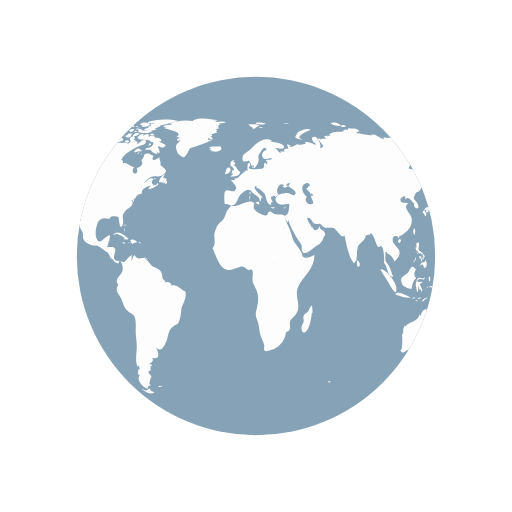
t = 0.00 s
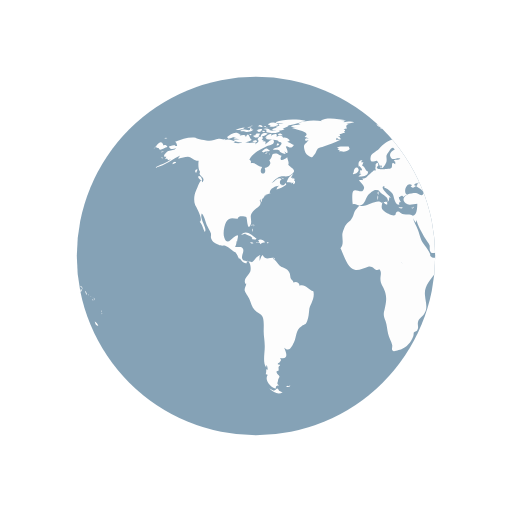
t = 0.50 s
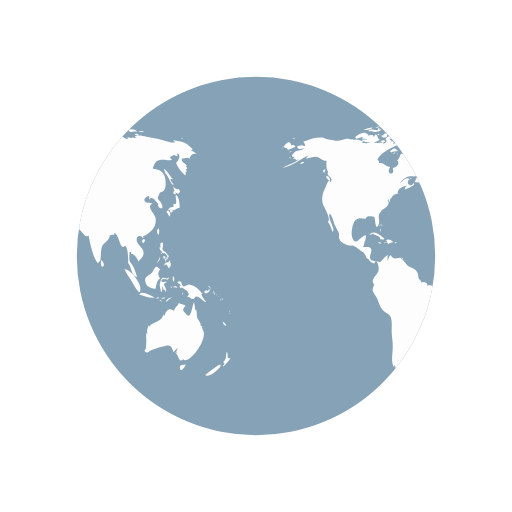
t = 1.00 s
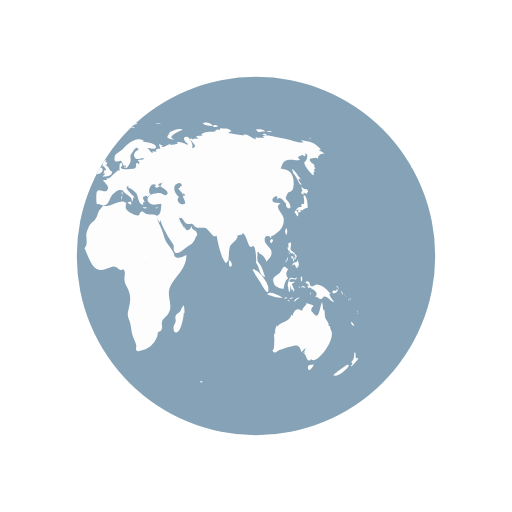
t = 1.50 s

The animated SVG that drew these frames (rendered in a browser with its animation timeline set to each time). Animation: 2 SMIL elements (animateTransform=2); one cycle of 2.00 s, repeats indefinitely.

<svg width="100%" height="100%" xmlns="http://www.w3.org/2000/svg" viewBox="0 0 100 100" preserveAspectRatio="xMidYMid" class="lds-earth"><defs><clipPath id="cut-off"><circle cx="50" cy="50" r="35"></circle></clipPath></defs><circle cx="50" cy="50" r="35" fill="#85a2b6"></circle><g clip-path="url(#cut-off)"><path transform="scale(2) translate(-25 -25)" fill="#fdfdfd" d="M64.4,74.4c0.3,0.3,0.2,0.3-0.3,0.3C64.1,74.3,64.2,74.5,64.4,74.4z M31.4,75.4c-0.2,0.1-0.3-0.2-0.5,0.1c0.3,0.2,0.6,0.1,0.8-0.1C31.6,75.2,31.6,75.4,31.4,75.4z M84.9,36.9c-0.3,0.2-0.8-0.1-1.1-0.5 c0.1,0.2,0.1,0.6,0.3,0.9c-0.5,0.2-0.2,0.6,0.2,0.7c0-0.1,0-0.3,0-0.4c0.2,0.1,0.4,0.2,0.5,0.3c0.2-0.2,0.2-0.3,0.4-0.5 C85.1,37.2,85,37,84.9,36.9z M85.1,40.6c0-0.6-0.1-2.1-0.6-2.4c-0.6-0.4,0.5,2.1-0.6,1.6c0,0.2-0.1,0.5,0,0.7 c-0.8-0.3-0.9,0.5-1.4,0.9c0.3,0.3,0.4,0.6,0.6,0.9c0.3-0.4,0.2-0.9-0.3-1.2c0.2,0,0.4-0.2,0.6-0.2c0.2,0,0.6,0.2,0.6,0.2 C84.2,41,84.5,40.7,85.1,40.6z M83.7,41c-0.4-0.1-0.7,0.2-0.3,0.6c0.2-0.4,0-0.1,0.3-0.2C83.8,41.2,83.6,41.1,83.7,41z M93.5,62.8 c0.1,0.5,0.3,0.9,0.7,0.8C94.1,63.3,93.8,63,93.5,62.8z M93,71.2c-0.1-0.1-2.5,1.6-2.9,2.1c0.8,0.5,2.9-1.2,3.1-2.1 C93,71.5,92.9,71.2,93,71.2z M95,69.9c-0.4,0.2-0.6,0-0.5-0.4c0,0.1-0.1,0.2-0.1,0.3c0.1-0.5,0.1-0.8-0.1-1.1 c-0.3,0.7,0.1,1.4-0.7,2c0.3,0.3,0.3,0.4-0.1,0.7c0.1,0,0.1,0.1,0.1,0.2C93.9,71.3,95,70.2,95,69.9z M82,50.6 c0.2-0.2,0.3-0.2,0.3-0.5c-0.1,0-0.3-0.1-0.4-0.1C81.9,50.2,81.9,50.4,82,50.6z M82.4,50.6c-0.3-0.4-0.2,0.1-0.1,0.5 c0.2-0.3,0.3-0.5,0.2-0.9C82.5,50.4,82.4,50.5,82.4,50.6z M82.8,49.7c-0.1,0-0.2,0-0.3,0c0,0.1,0.2,0.4,0.2,0.5c-0.1,0-0.1,0-0.2,0 c0.1,0.2,0.1,0.3,0.2,0.5c0.1-0.2,0.1-0.2,0-0.5c0.1,0,0.2,0.1,0.2,0.1C83,50.1,82.9,49.9,82.8,49.7z M81,51 c0.2-0.3,0.3-0.4,0.2-0.8c-0.1,0.5-0.4,0.8-0.6,1.2C80.8,51.3,80.9,51.1,81,51z M81.2,48.6c0.1,0.2,0.1,0.5,0.3,0.3 c0,0.4,0.3,0.6,0.6,0.6c0,0,0-0.1,0.1-0.1c0.1,0.2,0.2,0.3,0.4,0.4c0-0.7-0.6-0.5-0.8-1c-0.2-0.4,0.2-0.9,0-1.4 c-0.5-0.1-0.6,0.3-0.4,1c0,0-0.1-0.1-0.1-0.1C81.1,48.3,81.1,48.4,81.2,48.6z M83.3,52.2c0.1-0.5,0.1-1.1-0.3-1.4c0,0.1,0,0.2,0,0.3 c-0.4,0.2-0.9,0.1-0.9,0.8c0.7-0.7,0.4,0.2,1,0.5c0-0.2,0.1-0.5,0.1-0.7C83.2,52,83.3,52.1,83.3,52.2z M81.5,49.6 c0.1-0.1,0.3-0.1-0.2-0.3C81.4,49.4,81.5,49.5,81.5,49.6z M91.8,57.4c0.1,0.1,0,0.2,0.2,0.1c-0.1-0.2-0.2-0.5-0.3-0.7 C91.6,57,91.7,57.1,91.8,57.4z M90.2,57.3c0.4-0.1,1.1-0.5,0.6-0.9c-0.1,0.4-0.2,0.6-0.4,0.3c-0.1,0-0.5,0.2-0.5,0.3 C89.9,57.2,90,57.2,90.2,57.3z M90.9,56.1c0.1,0.2,0.2,0.3,0.2,0.5c0.1-0.5-0.2-0.8-0.6-0.8C90.7,55.9,90.8,56,90.9,56.1z M90.3,59 c-0.2-0.4-0.7-0.7-1-1.6c0.1,0,0.2,0,0.3,0c-0.7-0.7-1.4-1.7-2.5-1.8c-0.5-0.1-1,0.5-1.3,0.3c-0.5-0.2-0.1-1.4-1.2-0.8 c0.3,0.4,0.6,0.5,0.9,0.6c-0.2,0-0.3,0.1-0.5,0.1c0.1,0.2,0.2,0.4,0.3,0.5c0.1,0,0.2-0.2,0.2-0.2c0.6,0.5,2,1,1,2 c0.6-0.3,0.7,0.4,1.2,0.3c0.4-0.1,0.4-0.5,0.6-0.5C89.2,57.9,89.5,58.9,90.3,59z M93.2,58.5c-0.1,0.1-0.2-0.2-0.2,0.1 C93.3,58.8,93.2,58.6,93.2,58.5z M92.4,57.7c0,0-0.1-0.2-0.2-0.3C92.2,57.6,92.3,57.6,92.4,57.7z M92.9,58c0.1,0.1,0.1,0.1,0.2,0.2 c-0.2-0.2-0.3-0.3-0.5-0.4C92.7,57.8,92.8,57.9,92.9,58z M93.5,59.1C93.6,58.9,93.6,58.8,93.5,59.1z M93.5,58.7c0-0.2,0-0.4-0.2-0.6 C93.3,58.3,93.4,58.5,93.5,58.7z M81,45.9c0.1-0.5,0.2-1-0.1-1.3C80.6,45,80.6,45.5,81,45.9z M94.8,61c0,0,0.1-0.2,0-0.4 C94.7,60.8,94.8,61.1,94.8,61z M94.8,61.2c0.1,0.1,0,0.3,0.2,0.1C94.9,61.1,94.8,61.2,94.8,61.2z M29.5,76.3 c-0.4-0.8-0.5-0.2-0.7-0.2c0.2,0-0.3,0.2-0.3,0.2c-0.2,0-0.6-0.3-0.9-0.4c0.9,0.9,1.9,1.2,2.6,0.7C30,76.6,29.8,76.4,29.5,76.3z M89.6,64.4c0-0.2-0.2-0.3-0.1-0.7c-0.2,0-0.1-0.1-0.3,0c0.1-0.8-0.5-1.1-0.7-1.7c-0.1-0.5,0-1-0.2-1.6c-0.1,0.1-0.1,0.1-0.2,0.2 c0-0.5-0.1-1.1-0.2-1.6c-0.5,0.9-0.5,3.8-1.7,2.2c-0.3-0.5-0.4-0.2-0.4-0.8c0-0.3,0.4-0.5,0.4-0.7c0-0.1-1.1-0.4-1.4-0.5 c0.3,0.3-0.7,0.7-0.8,1.5c-0.5-0.2-0.7-0.4-1.1-0.2c-0.4,0.1-0.7,0.9-0.7,1.1c0,0-0.1,0.1-0.1,0.1c0-0.1,0-0.2-0.1-0.3 c-0.4,0.8-0.6,1.1-1.3,1.4c-0.6,0.3-1.1,0.4-1.6,1c0-0.1,0-0.2,0-0.3c-0.3,0.6-0.5,1.1-0.3,1.8c-0.1-0.1-0.1-0.2-0.2-0.3 c0,0.1,0,0.3,0,0.4c0-0.1-0.1-0.1-0.1-0.2c0.1,1,0.1,1.7,0,2.7c0,0.4-0.6,0.5,0,0.9c0.4,0.2,0.7-0.3,1-0.4c0.8-0.2,1.4-0.5,2.3-0.7 c1.4-0.5,1.7-0.2,2.1,1.1c0.2-0.3,0.5-0.6,0.8-0.8c-0.1,0.4-0.3,0.7-0.6,1c0.2-0.1,0.3-0.2,0.5-0.4c-0.1,0.2-0.1,0.3-0.2,0.5 c0.5,0.2,0.5,2.1,1.5,0.9c0,0.1-0.1,0.1-0.1,0.2C86.9,71.3,90.8,66.1,89.6,64.4z M85.9,71.3c-0.4-0.2-1,0.2-0.7,0.8 c0.2,0.6,0.9-0.4,1.1-0.9C86.2,71.2,86.1,71.2,85.9,71.3z M24.6,44.3c0-0.2,0.2-0.3-0.1-0.5C24.5,44,24.6,44.2,24.6,44.3z M24.2,44.9c0.1,0.1,0.1,0.2,0.1,0.4c0.1-0.2,0.1-0.3,0-0.6C24.1,44.6,24.3,44.8,24.2,44.9z M24.4,43.9c-0.2,0-0.3-0.1-0.3,0.2 C24.3,44.1,24.4,43.9,24.4,43.9z M36.2,56.9c-1-0.3-1.6-1.5-2.7-1.1c0-0.7-0.8-0.9-1.2-0.6c0-0.4-0.4-0.5-0.5-0.8 c-0.1-0.1-0.1-0.7-0.2-1c-0.3-0.7-0.6-0.8-1.2-1.1c-0.6-0.3-0.6-0.2-1.1-0.8c-0.3-0.4-0.6-0.7-1-1c0.1,0,0.2-0.1,0.3-0.1 c-0.9-0.2-1.7,0.6-2.3-0.6c-0.4,0.3-0.4,0.8-0.6,1.2c0-0.3,0-0.7,0-0.9c0.4-0.6-0.1-0.2-0.5,0.1c-0.3,0.2-0.7,0.9-1,1 c0,0-1.6-0.3-1.6-0.3c-0.8-0.7,0.1-1.4-0.1-2.2c-0.2-0.8-1.1-0.3-1.6-0.5c0.2-0.3,0.3-0.7,0.3-1.1c0.1,0,0.1,0,0.1,0.1 c0.2-1.2,0.5-1.7-0.7-0.8c-0.6,0.5-1.3,1.5-1.8,0c-0.3-0.8,0-2.4,0.4-3.1c0.7-1.1,1.6-0.5,2.3-0.6c-0.1-0.7,1.4-0.4,1.6-0.3 c0.2,0.3,0.2,2.8,0.8,1.6c0.5-1-0.4-1.7,0.5-2.7c0.6-0.7,2-1.1,1.3-2.2c0.1,0,0.1,0,0.2,0.1c0-0.2,0-0.3,0.1-0.4 c0,0.4,0,0.4-0.1,0.8c0.3-0.4,0.3-0.4,0.3-0.9c0.1,0.1,0.1,0.1,0.1,0.2c0.2-0.3,0.4-0.5,0.4-0.7c0,0,0.4-0.1,0.6-0.1 c-0.1,0-0.3,0-0.5,0c0.4-0.2,0.8-0.2,1.1-0.4c-0.1,0,0,0-0.2,0c-0.1-0.9,1.4-1.5,1.9-1.4c-0.5,0.2-0.4,0.3-0.6,0.7 c0.5-0.1,1.4-0.5,1.9-0.9c0-0.1-0.1-0.3-0.1-0.4c-0.6,1.2-1.7-0.1-0.8-0.7c-0.7-0.6-1.3,0.5-2,0.8c0.5-0.5,1.1-1.2,1.7-1.3 c0.8-0.2,1.5,0.2,2.2-0.4c1.2-0.9,0.1-1.1-0.6-1.9c0.2-0.5-0.1-0.9-0.2-1.5c-0.5,0.5-1.8,1-1.1-0.3c-0.5,0-0.6-0.4-1.2-0.4 c-1,0-0.4,0.7-1.2,1.3c0.6,0.8-0.3,1.4-0.9,1.5c0.6,1.6-1.5,1.4-0.5-0.2c-0.8,0-1.4-1-2.2-0.7c0-0.6,0.1-0.4-0.3-0.7 c0.5-1.3,2.5-2.2,3.5-2.7c0.3-0.1,1.4-0.2,1.3-0.9c-0.2-1-1.3,0.4-1.7,0.6c0.1-0.2,0-0.2,0.1-0.5c-0.2,0-0.2-0.2-0.6,0 c0.1-0.1,0.1-0.2,0.2-0.3c-0.1,0-0.2,0-0.4-0.1c0.7-0.6-0.4-1-0.8-0.1c0.5,0.5-0.1,0.7-0.5,1c0.1-0.1,0.1-0.2,0.2-0.3 c-0.5-0.2-1,0.1-1.6,0c-0.4-0.1-0.7-0.4-1.2-0.1c0,0,0.1,0.1,0.1,0.1c-0.4,0.1-1.1,0.1-1.7,0c0.1-0.1,0.3-0.1,0.4-0.2 c-0.6-0.3-1.5-0.7-2.1-0.3c0.1-0.1,0.1-0.2,0.2-0.3c-0.4,0.3-0.9,0-1.4,0c-0.6,0.1-1.2,0.4-1.8,0.4c-0.6,0-2.5-0.4-2.7-0.6 c-1.3-0.2-2.7,0.3-4,0.8c0.3,0.2,0.3,0.4,0.4,0.8c-0.2,0-0.3,0-0.5,0c0.1-0.1,0.1-0.1,0.2-0.2c-0.4,0-0.9,0.2-1.3,0.3 c0.2,0.7,0.9,0.5,1.4,0.3c-0.3,0.5-0.9,0.4-1.5,0.6c-0.5,0.2-1.4,1.3-0.4,1.1c-0.1,0.1-0.1,0.3-0.3,0.5c0.2-0.1,0.3-0.1,0.5-0.1 c0,0.1,0,0.1-0.1,0.2c0.1,0,0.1-0.1,0.2-0.1c0,0.1,0,0.1,0,0.2c0.2-0.1,0.4-0.1,0.6-0.2c-1,0.9-2.2,1-3.2,1.7 c2.1-0.4,3.5-1.8,5.4-2.6c-0.3,0.1-0.7,0.4-0.8,0.8c0.8-0.2,1.2-0.4,1.9-0.4c0.8,0.1,1.3,0.9,2.1,0.8c-0.1,0.6-0.1,1.8,0.3,2.2 c-0.6,0.8,1.3,1,0.4,2c-0.2-1.2-0.9,1-1.2,1.6c-0.4,0.8-0.5,2-0.2,2.8c0.2,0.4,1.7,3,0.9,3.3c0.6,0.7,0.6,1.2,1,2 c0.6-0.7-1.1-2.5-0.6-3.6c0.4,0.2,0.8,1.8,1,2.3c0.2,0.4,0.6,1.1,0.8,1.6c0.1,0.7-0.2,0.6,0.2,1.3c0.2,0.4,0.9,0.7,1.3,0.9 c0.5,0.3,1,0.1,1.3,0.2c0.8,0.3,1.4,1.1,2.1,1.3c0,0-0.1,0-0.1,0c0.4,0.5,0.5,0.9,0.7,1.3c0.1-0.1,0.1-0.1,0.1-0.2 c0.4,0.6,0.9,1.2,1.4,1c-0.1-0.8,0.3-0.4,0.5-0.1c0.3,0.5,0.3,1.3,0.2,1.7c-0.2,0.7-1.6,1.6-0.9,2.5c0-0.1,0.1-0.1,0.1-0.2 c0,0.6-0.4,0.8-0.3,1.5c0.1,0.3,0.7,1.2,0.9,1.6c0.3,0.7,0.5,1.6,1,2.1c0.5,0.6,1.3,0.7,1.6,1.4c0.3,0.7,0.2,2,0.2,2.8 c0,1,0.2,1.8,0.2,2.7c0.1,1.2-0.5,3.5,0.3,4.4c0-0.2,0-0.3,0-0.5c0.3,0.3,0.2,0.4,0.3,0.9c-0.1,0-0.2-0.1-0.3-0.1c0,0.5,0,0.6-0.1,1 c0.1,0,0.3,0.1,0.4,0.1c-0.8,1.1,0.7,2.6,1.6,2.7c-0.1-0.5,0.1-0.6,0.6-0.6c-0.6-0.4-0.2-0.6-0.2-1c0-0.2,0.3-0.7,0.3-0.7 c0-0.2-0.3-0.5-0.3-0.4c0-0.1-0.3-0.3-0.3-0.6c0-0.2,0.4-0.2,0.4-0.2c0.1-0.5-0.2-0.7,0.3-1c0-0.1-0.1-0.1-0.1-0.2 c-0.8,0,0-0.5,0-0.4c0.1-0.3,0.5-0.3,0.1-0.9c1.8,0.4,1.2-1.1,0.8-2c1,0.9,1.4,0,1.9-1c0.6-1.3,0.3-2.4,1.5-3.2 c0.7-0.5,0.7-0.1,1.1-1c0.3-0.8,0.3-1.4,0.4-2.2C35.4,59.7,36.6,58.3,36.2,56.9z M24.2,26.2c-0.2,0-0.3-0.1-0.5,0 C23.9,26.6,23.9,26.3,24.2,26.2z M22.4,25.3c-0.2,0.1-0.4,0.2-0.5,0.3c0.4,0.1,0.8,0,1.2,0c-0.2,0-0.4,0.2-0.6,0.2 c0.5,0,1.7,0,2-0.5c-0.2,0-0.3,0-0.4,0c0-0.1,0-0.2,0.1-0.3c-0.4,0.1-0.3-0.1-0.4,0.4C23.3,25.5,22.8,25.2,22.4,25.3z M24.2,27.3 c-0.5-0.1-0.6-1.9-1.2-0.5c0-0.6-0.7-0.4-1.2-0.3c0.1-0.1,0.1-0.1,0.2-0.2c-0.5-0.1-1.1,0.2-1.5,0.5c0.2,0,0.4,0.1,0.7,0.1 c-0.2,0-0.4,0.1-0.6,0.1c0.3,0.2,0.8,0.1,1.2,0.2c-0.4,0-0.8,0.1-1.2,0.1C21.2,28.1,23.6,27.9,24.2,27.3z M24,24.9 c0-0.3-0.3-0.1-0.7,0C23.6,25,23.8,24.9,24,24.9z M21.6,25.4c0.4-0.1,0.9-0.1,1.2-0.5c-0.6,0-1.2,0.2-1.8,0.5 C21.2,25.4,21.4,25.4,21.6,25.4z M32.4,34.8c-0.1,0-0.2,0.2-0.3,0c0,0,0.1-0.1,0.1-0.1c-0.1,0-0.3,0-0.4,0c0.2-0.2,0.3-0.5,0.5-0.7 c-0.6,0.1-1.2,1.1-1.3,1.6c0.3,0,0.7,0,1,0.1c-0.1,0.1-0.1,0.1-0.2,0.2c0.1-0.1,0.4-0.2,0.5-0.3c0,0.1,0,0.2-0.1,0.4 c0.4,0,0.5-0.3,0.4-0.7c-0.1,0-0.1,0-0.2,0.1c0-0.1,0.1-0.2,0.1-0.3C32.6,34.9,32.5,34.9,32.4,34.8z M14,35c0.7,0.6,0.5-0.1,0.2-0.5 C13.7,34.1,13.5,34.6,14,35z M19.6,27.1c0.8-0.1,1.5-0.7,2.3-0.8c-0.9-0.9-1.9,0-2.6,0.5C19.5,26.8,19.5,27,19.6,27.1z M27.7,29.4 c-0.8-0.6-0.7-0.5-1.6,0.2c0.1,0,0.4,0.2,0.3,0.2C27,29.4,27.6,29.7,27.7,29.4z M13.3,33.1c-0.2,0.2-0.3,0.4,0,0.7 c0.1-0.2,0.2-0.5,0.3-0.7C13.4,33.1,13.4,33.1,13.3,33.1z M27.5,30.1c0.1,0,0.1,0.3,0.2-0.1C27.6,30,27.6,30.1,27.5,30.1z M29.8,36 c-0.1,0,0-0.3-0.2-0.1c0.3,0.2,0.2,0.2,0.6,0.1C30.1,36.1,29.9,36.1,29.8,36z M26.7,30c0.2,0,0.3,0.1,0.6-0.2 C27,29.8,26.9,29.9,26.7,30z M30.5,35c-0.2-0.2-0.3-0.3-0.6-0.3C30.1,34.9,30.3,34.9,30.5,35z M27,25.3c0,0.2,0.1,0.2,0,0.5 c0.7,0.2,2.2,0.4,2.7-0.2c-0.7-0.3-1.4,0.1-2.1-0.2c0,0,0.1-0.1,0.1-0.1c-0.4-0.2-0.8-0.3-1.3-0.1C26.7,25.3,26.8,25.3,27,25.3z M26.8,24.9c0.2,0,0.3,0,0.5,0C27.2,24.8,26.9,24.9,26.8,24.9z M27.5,24.4c0.1,0,0.2,0,0.4,0c-0.1,0.1-0.2,0.1-0.3,0.2 c0.6,0.4,1.2,0,1.8-0.2c-0.5-0.6-1.3-0.6-2-0.2C27.3,24.4,27.4,24.2,27.5,24.4z M26.3,25.8c0.2,0,0.3,0.1,0.5-0.1 C26.6,25.6,26.1,25.4,26.3,25.8z M27,24.8c-0.1-0.2-0.1-0.3-0.5,0C26.8,24.9,26.8,24.7,27,24.8z M29.7,26.4c0.1,0,0.3,0,0.5,0 c-0.2-0.3-0.6-0.4-0.9-0.2C29.4,26.5,29.4,26.4,29.7,26.4z M26.9,26c-0.5-0.1-0.9,0.1-1,0.7c0.5-0.1,1-0.3,1.4-0.6 C27.1,26.1,27,26,26.9,26z M31.5,27.3c-0.4-0.3-0.7-0.5-1.2-0.4c-0.2-0.6-0.9-0.4-1.3-0.2c0.3-0.8-0.6-0.5-1-0.2 c0-0.1,0-0.1-0.1-0.2c0.1-0.1,0.2-0.1,0.3-0.2c-0.6,0-1.1,0.2-1.4,0.8c0.1,0,0.2,0,0.3,0C27.1,27,27,27,26.9,27.1 c0.6,0.3,2.7,0.1,2.5,0.6c0.8,0.1,0.7,0.4,0.2,0.9c-0.3,0.3-0.9,0.1-1.3,0.6c0.5,0.2,0.9-0.2,1.4,0.3c0,0-0.1,0.1-0.1,0.1 c0.4,0.3,0.8,0.5,1.2,0.5c-0.1-0.2-0.2-0.5-0.4-0.7c1.4,1.5,0.5-0.9,0.4-0.7c0.3-0.6,0.9,0.8,1.6-0.4c-0.5-0.1-0.8-0.5-1.3-0.6 c0.2-0.1,0.3-0.1,0.5-0.2C31.6,27.5,31.5,27.4,31.5,27.3z M25.7,24.7c0.2,0.1,0.4,0.1,0.6,0.1c-0.1-0.4-0.5-0.5-0.9-0.3 c0.1,0,0.1,0,0.2,0.1c-0.1,0-0.2,0.1-0.3,0.1C25.4,24.7,25.5,24.7,25.7,24.7z M29,24c0.5,0.1,0.9,0.1,1.4,0.1 c-0.3,0.1-0.7,0.1-1,0.1c0.1,0.2,0,0.1,0.2,0.3c-0.2,0.1-0.5,0.2-0.8,0.3c0.2,0.1,0.3,0.2,0.4,0.3c-0.4-0.2-0.8,0-1.1,0.3 c0.7,0.1,1.9,0.3,2.5-0.2c-0.1,0-0.2,0-0.4,0c0.4-0.3,1-0.4,1.2-0.7c-0.1,0-0.2,0-0.3,0c0.9,0,1.8-0.4,2.7-0.6c-0.1,0-0.3,0-0.4,0 c0.4-0.1,0.9-0.1,1.3-0.3c-1.6-0.4-4.4-0.4-5.9,0.3C28.9,23.8,28.9,23.9,29,24z M29.5,28.2c-0.2-0.3-0.3-0.3-0.5,0.2 C29.3,28.4,29.4,28.3,29.5,28.2z M24.4,24.6c-0.2,0-0.4-0.1-0.6,0.1C24,24.7,24.2,24.6,24.4,24.6z M25,27.4c-0.2,0-0.4,0-0.7,0.2 c0.3,0.2,0.6,0.2,0.9,0.1C25.2,27.4,25.1,27.5,25,27.4z M24.4,26.5c0.4,0.5,0.9,0.5,1.3,0c-0.1,0-0.2-0.1-0.2-0.1 c0.2-0.1,0.2-0.1,0.3-0.3c-0.4,0-0.9-0.1-0.9,0.3C24.7,26.4,24.6,26.5,24.4,26.5z M25.3,25.7c0.4,0.2,0.9-0.1,0.9-0.5 c-0.4,0-0.8,0-1.1,0.4C25.5,25.4,25.3,25.7,25.3,25.7z M78.1,46.7c-0.7,0.3-0.2,0.9,0,0.7C78.4,47,78.4,46.8,78.1,46.7z M24.7,46.8 c0.2,0,0.3,0,0.4-0.2c-0.8-0.5-2-1.9-3-0.7c0.3-0.1,0.6-0.2,0.9-0.3c0,0-0.1,0.1-0.1,0.1c0.6,0.3,1,0.3,1.4,0.8 c-0.1,0.1-0.1,0.2-0.2,0.2C24.3,46.7,24.5,46.8,24.7,46.8z M55.7,40.5c-0.1,0.1-0.2,0.1-0.4,0.1c0.4,0.2,0.3,0.1,0.6-0.2 C55.9,40.4,55.8,40.4,55.7,40.5z M49.5,32.8c0.1-0.4,0.2-0.6-0.3-0.4C49.2,32.7,49.3,32.7,49.5,32.8z M48.9,38.1 c0-0.3,0.1-0.4,0-0.7C48.6,37.7,48.8,37.8,48.9,38.1z M45.1,32.6c0.1-0.1,0.1-0.3,0.2-0.1c0,0.1,0.4,0.4,0.4,0.6 c0,0.4-0.6-0.1-0.3,0.6c-0.1,0-0.2,0.1-0.3,0.1c0.1,0,0.3,0.2,0.5,0.2c-0.2,0.1-0.4,0.3-0.6,0.5c0.7,0,1.9,0,1.9-1 c-0.6-0.2-0.6-1-1.2-1.2c0.2-0.2,0.2-0.5,0.3-0.6c-0.2,0-0.3,0-0.5,0c0.1-0.1,0.2-0.3,0.3-0.4C45,31.2,44.9,32,45.1,32.6z M53.3,40.5c-0.2,0-0.2,0.1-0.4-0.1c0,0.1,0,0.1,0,0.2c0.3,0.1,0.5,0.2,0.8,0C53.5,40.5,53.5,40.5,53.3,40.5z M41.5,27.3 c-0.3,0-0.6,0-0.9,0c0-0.1,0.2-0.4,0.2-0.4c0.3,0.3,0.4,0.3,0.8,0.3c-0.2-0.3-0.2-0.4-0.6-0.6c0.1,0,0.3,0,0.5,0 c-0.1-0.1,0-0.2-0.2-0.4c0.3,0,0.5-0.1,0.7-0.2C42,26,42,26,41.9,26c0.2,0,0.3,0,0.5,0c-0.1-0.1-0.2-0.2-0.2-0.3 c0.3-0.2,0.3-0.2-0.1-0.5c0.2,0,0.5-0.1,0.7-0.1c-0.3-0.4-0.2-0.7,0.3-0.9c-0.2,0-0.3,0-0.5,0c0.5,0,1-0.2,1.6-0.3 c-0.6-0.3-1.5-0.1-2.1,0c0.1-0.1,0.2-0.1,0.2-0.2c-0.6-0.1-1.3-0.1-1.9-0.1c0.7,0,1.5,0.1,2.2-0.1c-1.4-0.2-3.8-0.7-5,0.1 c0.1,0,0.3,0.1,0.4,0.1c-1.6-0.3-3.3-0.2-4.8,0.4c0.2,0,0.3,0.1,0.5,0.1c-0.6,0.3-1.4,0.1-1.9,0.5c0.4,0.1,0.8,0.2,1.2,0.2 c-0.3,0-0.7,0-1,0.1c0.2,0.2,4.1,0.7,2.5,1.7c0.3,0.1,0.5,0.2,0.8,0.4c-0.9-0.5-1,0.9,0,0.2c-0.6,1-1.2,0.7-0.8,2.1 c0.2,0.7,0.5,0.9,0.9,1.1c0.7,0.4,0.6,0.2,1.1-0.4c0.1-0.1,0.4-0.9,0.6-1.1c0.4-0.3,0.8-0.2,1.1-0.4C39.3,28.2,40.4,27.9,41.5,27.3z M25.3,47.4c0.3,0.1,0.4-0.1,0.6,0.3c0.2-0.4,0.6-0.3,0.9-0.4c-0.3-0.4-0.9-0.7-1.4-0.4c0.2,0.2,0.1,0.2,0.3,0.4 c-0.2,0-0.3,0.1-0.6,0C25,47.6,25.1,47.4,25.3,47.4z M80.8,58.3c0.1,0,0.2-0.1,0.3-0.1C81,58,80.7,58,80.5,58.4 C80.6,58.4,80.7,58.3,80.8,58.3z M82.5,56.6c-0.2-0.4-0.3-0.7-0.5-1.1c0.2-0.1,0.3-0.3,0.5-0.3c0-0.1,0-0.1,0-0.2 c-0.4,0.2-1.4,0.1-0.8-0.4c0.5-0.4,1.2,0.5,1.3-0.5c-0.4,0.6-0.9,0-1.3,0.2c-0.3,0.2-0.5,1.1-0.5,1.5c0,0,0.3,1.2,0.2,1.2 c0.4,0.2,0.2-0.9,0.4-1.2c0,0.4,0.1,0.6,0.2,0.9c0.1-0.1,0.2-0.1,0.3-0.2c-0.1,0.3,0,0.3,0,0.5C82.5,56.9,82.4,56.8,82.5,56.6z M78.5,55.3c0.1,0.8,1.5,1.1,1.9,1.1c0.1-0.7,0.3-1.8,0.9-2c-0.6-0.8-0.4-1.3,0-1.8c-0.4-0.2-0.5-0.6-0.8-0.5 c-0.3,0.1-0.6,0.9-0.8,1.1C79.1,53.9,77.9,54,78.5,55.3z M85.8,57.1c-0.1,0.1-0.2,0-0.2,0.5C85.8,57.4,85.7,57.2,85.8,57.1z M83.6,56c-0.1,0-0.2,0-0.3,0C83.6,56.5,83.5,56.1,83.6,56z M81.6,58.9c-0.1-0.2-0.1-0.4-0.5-0.3C81.3,58.8,81.4,58.8,81.6,58.9z M82.3,58.2c-0.1-0.2-0.5-0.1-0.8,0.1C81.7,58.4,82,58.3,82.3,58.2z M78.7,58c0.5,0.1,1,0.2,1.5,0.1c-0.6-0.3-2.6-1.5-3-0.6 C77.7,57.7,78.2,57.8,78.7,58z M77.4,56.5c0.3-1-2-4.1-3.1-3.9c0.4,0.9,1,1.6,1.5,2.5C76,55.4,77.5,58.3,77.4,56.5z M84.2,56.1 c0.2,0.1,0.3,0,0.5,0.2c-0.2-0.5-0.6-0.6-0.9-0.2C84,56.1,84.1,56.1,84.2,56.1z M83.9,55.1c0.1-0.4,0.3-0.8-0.1-1.2 C83.7,54.3,83.7,54.7,83.9,55.1z M82.7,58.8c0.2-0.3,0.6-0.5,0.9-0.7c-0.5,0-1,0.2-1.2,0.8C82.5,58.9,82.6,58.9,82.7,58.8z M44.1,33.6c-0.1,0.1-0.1,0.3-0.2,0.4c0.4,0.1,1.4-0.5,1.1-1C44.7,32.3,44,33,44.1,33.6z M41.8,29.6c0.5,0.1,1.1-0.1,1.5-0.5 c0-0.1-0.2-0.4-0.2-0.5c-0.6,0.1-1.9-0.2-2.3,0.3c0.2,0,0.3,0.1,0.5,0.1c-0.1,0-0.2,0.1-0.4,0.2c0.2,0.1,0.3,0.1,0.5,0.2 c-0.1,0.1-0.2,0.1-0.2,0.2C41.4,29.5,41.6,29.5,41.8,29.6z M48.7,38.5C48.8,40.2,49,37.2,48.7,38.5z M50.5,39.4 c-0.2,0-0.4,0.1-0.6,0c0.1,0.3,0.4,0.5,0.7,0.6C50.7,39.5,50.6,39.5,50.5,39.4z M24.1,47.3c-0.1,0.1-0.2-0.1-0.2,0.1 c0.3,0.2,0.3,0.2,0.6,0.1C24.4,47.3,24.3,47.4,24.1,47.3z M70,51c-0.1-0.1-0.1-0.1-0.2-0.2C69.3,52.7,70.9,52.3,70,51z M61,60.2 c0-0.2-0.1-0.4-0.2-0.6c-0.1,0.3-0.3,0.5-0.4,0.7c-0.1,0.8-0.9,0.8-1.1,1.4c-0.2,0.4,0.1,0.7,0,1.1c-0.1,0.4-0.3,0.6-0.4,1 c-0.1,1.2,0.5,1.5,1.1,0.7c0.5-0.7,0.9-2.6,0.9-3.5c0,0.1,0.1,0.2,0.1,0.2C61.1,60.9,61,60.6,61,60.2z M74.3,48.1 c-0.9,0.8-1-2.4-2-2.6c0,0.2,0,0.2,0,0.4c-0.3-0.1-0.5,0-0.9,0.1c0.1,0.9-1.3,1.5-1.5,2.2c-0.2,0.6-0.2,2.1-0.3,2.7 c-0.1,0.1-0.3,0.4-0.5,0.5c-1-1.2-1.5-3.8-1.8-5.4c-0.6,0.6-1.1-0.6-1.6-1c-0.5-0.5-0.4-0.4-1.1-0.5c-0.5-0.1-0.9,0.1-1.3-0.1 c-0.4-0.2-0.5-0.6-0.8-0.7c-0.3-0.1-0.5,0.2-1,0c-0.7-0.3-0.8-1.5-1.5-1.1c0.1,0.9,0.8,1.3,1,2.1c0-0.2,0.1-0.4,0.1-0.5 c0.1,1.3,1,0.8,1.4-0.1c-0.1,0.9,0.5,0.7,0.8,1.1c0.4,0.8,0.2,0.6-0.1,1.2c-0.4,1-0.6,1.2-1.5,1.7c-0.6,0.4-2,1.9-2.6,1.1 c-0.3-0.4-0.1-0.9-0.2-1.3c-0.2-0.5-0.7-1-0.9-1.4c-0.4-0.8-1.8-3-1.6-3.7c0,0.3-0.2,0.5-0.2,0.7c-0.2-0.3-0.4-0.5-0.5-0.9 c0.1,0.8,0.6,1.5,0.9,2.2c0.3,0.7,0.4,1.4,0.7,2.1c0.3,0.7,2,2.5,1.7,3c0.5,0.9,1.8,0.2,2.4-0.1c0.1,3.4-3.7,4.9-3.4,7.8 c0.1,1.4,0.7,2.7-0.3,3.9c-0.7,0.8-1,0.7-1.1,1.7c0,0.5,0.2,0.8-0.1,1.3c-0.1,0.2-0.6,0.3-0.7,0.5c0,0.1,0,0.5-0.1,0.7 c-0.2,0.5-0.5,1.1-0.9,1.5c-0.5,0.6-0.9,0.8-1.4,1c-0.2,0.1-1.4,0.4-1.5,0.4c-0.6-0.2-0.2-0.7-0.3-1.2c-0.2-0.8-0.6-1.4-0.8-2.2 c-0.2-0.9-0.2-1.6-0.5-2.5c-0.3-0.8-0.5-1.3-0.2-2.2c0.3-1.4,0.5-2.2,0.1-3.5c-0.3-1-0.9-1.5-0.9-2.5c0-0.8,0.3-1.3-0.2-1.9 c-0.9,0.6-1.1-0.8-2.2-0.5c-0.7,0.2-1.9,0.8-2.6,0.6c-1.5-0.3-2.2-3.1-2.8-4.2c0.8-0.8,0.2-2.2,0.4-3c0.1-0.4,0.4-1.2,0.6-1.5 c0.4-0.6,0.9-0.7,1.2-1.3c0.5-0.8,0.3-1.3,1-2c0.8-0.9,0.3-0.3,1.4-0.5c0.9-0.1,2.7-1.4,3.4-0.6c0.1,0,0.2-0.1,0.2-0.1 c-0.2,0.8-0.3,1.2,0.3,1.7c0.5,0.4,1.7,1.1,2.2,0.8c0.1,0,0-0.6,0.5-0.7c0.2-0.1,0.7,0.4,0.9,0.5c0.5,0.2,1.7-0.1,1.9,0.3 c0.9,0.2,1-1.5,1-2.3c-0.6,0-1.4,0.3-1.9,0.1c-1.2-0.5-0.9-1.5,0-1.9c0.4-0.2,1.1-0.3,1.6-0.3c0.4,0,1,0.7,1.4,0.3 c0.6-0.6-0.9-1.3-1.3-1.6c0.3-0.4,0.2-0.2,0.2-0.5c0.1-0.1,0.2-0.1,0.4-0.2c-0.4-0.1-1.6,0.5-0.6,0.6c-0.4,0.4-0.8,0.5-1.1,0.1 c0.1-0.1,0.2-0.1,0.3-0.2c-1-0.9-1.9,1.4-1,1.8c-0.2,0.1-0.5,0.3-0.7,0.5c-0.2-0.4-0.3-0.3-0.7-0.2c0.1,0.1,0.1,0.1,0.2,0.2 c-0.3-0.1-0.2,0.1-0.4-0.1c0,0.5,0.2,0.7,0.4,1.1c-0.1,0-0.2-0.1-0.3-0.1c0.1,0.2,0.1,0.2-0.1,0.2c0,0.1,0.1,0.2,0.1,0.4 C52,40,52,38.4,51.7,37.9c-0.3-0.5-1.4-1.3-1.6-1.2c-0.1-0.2,0-0.2,0-0.3c-1.3,0,1.2,2,1.3,2.3c-0.7-0.5-0.1,0.3-0.7,0.8 c0.3-1-0.8-1.3-1.3-1.8c-0.6-0.6-0.2-0.5-0.9-0.6c-0.5-0.1-1.1,0.5-1.3,0.7c-0.8,0.6-0.7,1.7-1.5,2.2c-0.8,0.5-1.1-0.4-1.8-0.1 c-0.1-0.5-0.2-2.3,0.1-2.6c0.4-0.5,1.5,0.4,1.9-0.1c0.7-0.8-0.5-1.5-0.8-2c0.3,0,0.5-0.1,0.8,0c0-0.1-0.1-0.3-0.1-0.4 c0.5,0.3,0.9-0.3,1.2-0.6c0.3-0.3,0.8-0.7,1-0.9c0.1-0.2,0.3,0.2,0.4-0.1c0,0-0.1-0.3-0.1-0.4c0.2-0.4-0.2-0.8,0.5-1 c0,0.1,0.1,0.4,0.1,0.5c-1.1,0.9,1.1,0.8,1.5,0.7c0.6-0.1,0.7,0.1,1.1-0.3c0.2-0.2-0.2-1.4,0.7-0.6c0-0.2,0-0.3,0-0.5 c-0.2-0.1-0.1-0.1-0.3-0.3c0.5-0.2,0.9,0,1.3-0.3c-0.6-0.4-1.5,0.5-1.9-0.3c-0.4-0.7,0.2-1.2,0.8-1.5c-0.5-0.8-0.9,0.1-1.2,0.5 c-0.7,0.9-0.3,0.8-0.4,1.8c0,0.2-0.6,1.4-0.9,1.3c-0.4-0.1-0.7-1.2-1-1.4c-0.3-0.1-1.5,0.8-1.2-0.8c0.1-0.6,1.1-1,1.6-1.5 c1-1.1,2.6-2.5,4.1-1.6c-0.1,0-0.2,0.1-0.3,0.1c0.4,0.2,2.3,0.3,2.6,0.9c0.4,1-1.2,0.3-1.6,0.4c0.5,0.3,0.5,0.9,1.1,1 c-0.1-0.1-0.1-0.2-0.2-0.3c0.2,0,0.6,0,0.9,0c-0.1-0.1-0.1-0.2-0.2-0.3c0.3-0.3,0.6-0.4,0.9-0.2c0-0.3-0.1-0.6-0.3-0.9 c0.4,0,0.6,0.1,0.8,0.3c-0.1,0-0.2,0-0.3,0c0.4,0.6,1.1-0.3,1.9-0.4c-0.1,0.1-0.1,0.1-0.2,0.2c0.5,0,1.2-0.1,1.6-0.3 c-0.1-0.1-0.2-0.1-0.3-0.2c0.6-0.2,1.5,0.2,2.1,0.5c0-0.1,0.1-0.1,0.1-0.2c-0.7-0.3-1.2-1.5-0.2-1.4c0.5,0,1.4,1.7,1,2.2 c0.4,0,0.5-0.1,0.6-0.5c-0.4-0.4-0.6-0.8-1-1.2c0.1-0.1,0.2-0.1,0.3-0.2c-0.1-0.1-0.1-0.2-0.2-0.2c0.2,0.2,0.4,0.4,0.6,0.6 c-0.1-0.1-0.1-0.2-0.2-0.2c0.4-0.2,0.8-0.2,1.2,0c-0.3-0.2-0.3-0.4-0.5-0.6c0.4-0.1,0.9-0.1,1.3-0.1c-0.1-0.1-0.2-0.1-0.3-0.2 c0.6-0.7,1.8-0.5,2.7-0.6c0.1-0.4,0.5-0.5,0.9-0.3C68.1,25,68,25,67.9,25c0.7,0.2,1.8-0.1,2.3,0.6c-0.2,0.1-0.5,0.3-0.7,0.4 c1.1,0.1,2.1,0.5,3.2,0.4c-0.1-0.1-0.1-0.2-0.2-0.2c1.1,0,1.5,0.7,2.5,1c0-0.1-0.1-0.2-0.1-0.4c0.6,0.2,1.2,0.1,1.8,0.1 c-0.1-0.1-0.3-0.2-0.4-0.3c0.5-0.3,1.7-0.1,2.3,0.1c0.7,0.2,1.4,0.2,2.1,0.4c1.1,0.2,2.5,0.9,3.6,0.7c-0.2-0.1-0.3-0.2-0.5-0.4 c1.8,0.3,2.5,0.3,3.9,1.8c-0.2,0-0.2,0.1-0.5,0.1c0.4,0.2,0.9,0.4,1.2,0.8c-0.6-0.2-1.3,0.2-1.3,0.9c-0.5-0.4-1.1,0-1.6,0 c0,0.9,0.6,0.7,1,1.4c-0.1,0-0.1,0-0.2,0c0.1,0.2,0.2,0.3,0.3,0.5c-0.1,0.1-0.2,0.1-0.3,0.2c0.1,0.1,0.1,0.3,0.2,0.4 c-0.1,0-0.2,0.1-0.3,0.1c0.2,0.4,0,0.4,0,0.7c-0.7-0.7-1.6-1.6-1.8-2.6c0.5-0.2,1-1.7,0.2-1.7c0.2,1-0.4,0.2-0.7,0.3 c-0.4,0.2-1.1,0.3-0.3,0.9c-0.6,0.3-1.3-0.1-2,0c-1.2,0.1-1.2,0.4-1.8,1.7c1.2,0.2,2.2,0.4,2.5,2.1c0.1,0.6,0.1,1.6-0.2,2.1 c-0.4,0.5-0.6,0.3-0.9,0.6c0,0-0.4,0.9-0.4,0.9c0.1,0.5,0.3,0.4,0.6,0.9c1.1,1.9-0.9,1.2-0.5,0.3c-0.2-0.2-0.7-0.8-0.7-0.8 c-0.4-0.2-0.5-0.6-1.1,0c0.4-1.3-0.9-0.4-0.9,0c0,0.9,1.3,0.4,1.6,0.8c-1.4,0.4,0.5,2.1,0.6,2.8c0.2,1.5-0.7,2.5-1.6,3.1 c-0.3,0.2-0.4,0.3-0.8,0.4c-0.1,0,0.1,0.4-0.1,0.4c-0.1,0-0.2-0.3-0.2-0.3c-0.1,0-1-0.5-1,0.7c0,0.8,1.1,1.3,1.3,2.1 c0.2,1.1-0.4,1.4-1,2.1c0-0.5-0.9-1.6-1.4-1.6c0-0.1,0-0.2,0-0.3c-0.1,0-0.2,0-0.3,0c0,0.6-0.1,1.2,0,1.7c0.1,0.4,0.5,0.7,0.7,1.1 c0.4,0.8,0.5,1.3,0.8,2.1c-1.2-0.2-1.1-2-1.8-2.8c0,0.1,0,0.2,0,0.2C75.1,51,75,47.7,74.3,48.1z M53.6,51.4 c-0.1-0.1-0.1-0.1-0.2-0.2C53.5,51.3,53.5,51.4,53.6,51.4z M61.2,39.7c-0.1-0.7-0.4-0.9-0.5-1.5c0.3,0.1,0.3,0,0.5,0 c-0.2-0.4-0.5-0.6-0.5-0.1c-0.1-0.7-0.6-0.8-0.9-1.4c0.1,0,0.2,0,0.3,0c0.2-0.4-0.1-0.3,0.4-0.3c0.1-1-1-0.7-1.3-0.2 C58.7,37,59.4,38,60,38.5C59.1,39.1,60.4,40.4,61.2,39.7z M50.4,24.2c0.4,0.2,1,0.2,1.5-0.1c-0.6-0.2-1.4-0.2-2-0.1 C50.1,24.2,50.2,24.2,50.4,24.2z M51,25c0.1,0,0.3-0.1,0.4-0.1c-0.3-0.1-0.5-0.1-0.8-0.1c0.1,0.3,0.1-0.1,0,0.2 C50.8,24.9,50.9,24.9,51,25z M49.1,24.8c0.1,0,0.2,0.1,0.3,0.1c-0.1,0-0.1,0.1-0.2,0.1c0.7,0.5,0.8-0.4,1.5-0.5 c-0.9-0.3-1.4-0.2-2.2-0.2C48.7,24.5,48.9,24.7,49.1,24.8z M27.1,47.3c0.1,0.1,0,0.4,0.4,0.1C27.4,47.3,27.3,47.3,27.1,47.3z M55.6,24.1c0.3,0.1,0.6,0,0.9-0.1c-0.5,0-0.8,0-1.3,0C55.5,24,55.7,24.2,55.6,24.1z M57.7,26.9c0.4,0.2,0.9,0.4,1.4,0.3 c-2-0.4,1.3-1.7,1.6-1.9c-0.7-0.3-1.8,0.1-2.5,0.5c-0.1,0.2,0,0.1-0.3,0.4c0.1,0,0.1,0,0.2,0C57.7,26.4,57.7,26.6,57.7,26.9z M65.1,24.4c0.5,0.1,1,0.2,1.5,0.2c-0.4-0.6-1.5-0.9-2.1-0.4C64.7,24.1,64.8,24.3,65.1,24.4z M75.7,25.8c0.3-0.1,0.7-0.1,1.1-0.1 c-0.3-0.5-1.3-0.5-1.8-0.4C75.2,25.7,75.4,25.8,75.7,25.8z M67.6,24.6c-0.5-0.2-0.9-0.4-1,0.2C67,24.8,67.5,24.8,67.6,24.6z M76.6,26.1c-0.2,0.1-0.2,0-0.3,0.2c0.3,0.1,0.6,0.1,0.8,0.1C77,26.2,76.8,26.1,76.6,26.1z M5,29.1C5,29.1,5,29.1,5,29.1z M7.7,27 c-0.2-0.1-0.3-0.2-0.6,0.1C7.3,27.1,7.5,27,7.7,27z M82.3,33.9c0.6,0.5,0.9,1.6,1.4,2.3c0-0.1,0-0.2,0-0.3c0.1,0.1,0.2,0.2,0.3,0.2 c-0.3-0.4-0.7-0.7-0.7-1.2c0.2,0,0.3,0.1,0.5,0.1c-0.6-0.6-1.2-1.8-1.8-2C82.1,33.3,82.2,33.4,82.3,33.9z M5.5,28.8 c0,0,0.3,0.1,0.5,0.1c0.1,0.8,1.1-0.1,1.7-0.2c-0.2-0.5-0.7-0.4-1-0.2c0.1-0.1,0.2-0.1,0.2-0.2C6.4,27,5.6,28.5,5,29.1 C5.2,28.9,5.7,28.4,5.5,28.8z M77.6,25.8c0.2,0,0.3,0.1,0.5-0.1c-0.3-0.1-0.7-0.1-1.1-0.1C77.2,25.7,77.3,25.7,77.6,25.8z M85.8,27.1c-0.1-0.1-0.2-0.2-0.3-0.2c0,0-0.1,0.1-0.1,0.1C85.6,27.1,85.7,27,85.8,27.1z M28.5,50.6c0,0,0.1,0.3,0.2-0.2 C28.6,50.3,28.5,50.6,28.5,50.6z M7.1,29.7c-0.3-0.1-0.4-0.2-0.7,0C6.6,29.8,6.8,29.7,7.1,29.7z M9.2,31.6c-0.3,0.1-0.5,0.1-0.5,0.5 c0.2-0.1,0.5-0.2,0.7-0.3C9.3,31.5,9.3,31.7,9.2,31.6z M6.4,30.8c0.2,0,0.3,0.3,0.4,0C6.7,30.7,6.5,30.8,6.4,30.8z"><animateTransform attributeName="transform" type="translate" calcMode="linear" values="-100 0;0 0" keyTimes="0;1" dur="2s" begin="0s" repeatCount="indefinite"></animateTransform></path><path transform="scale(2)" fill="#fdfdfd" d="M64.4,74.4c0.3,0.3,0.2,0.3-0.3,0.3C64.1,74.3,64.2,74.5,64.4,74.4z M31.4,75.4c-0.2,0.1-0.3-0.2-0.5,0.1c0.3,0.2,0.6,0.1,0.8-0.1C31.6,75.2,31.6,75.4,31.4,75.4z M84.9,36.9c-0.3,0.2-0.8-0.1-1.1-0.5 c0.1,0.2,0.1,0.6,0.3,0.9c-0.5,0.2-0.2,0.6,0.2,0.7c0-0.1,0-0.3,0-0.4c0.2,0.1,0.4,0.2,0.5,0.3c0.2-0.2,0.2-0.3,0.4-0.5 C85.1,37.2,85,37,84.9,36.9z M85.1,40.6c0-0.6-0.1-2.1-0.6-2.4c-0.6-0.4,0.5,2.1-0.6,1.6c0,0.2-0.1,0.5,0,0.7 c-0.8-0.3-0.9,0.5-1.4,0.9c0.3,0.3,0.4,0.6,0.6,0.9c0.3-0.4,0.2-0.9-0.3-1.2c0.2,0,0.4-0.2,0.6-0.2c0.2,0,0.6,0.2,0.6,0.2 C84.2,41,84.5,40.7,85.1,40.6z M83.7,41c-0.4-0.1-0.7,0.2-0.3,0.6c0.2-0.4,0-0.1,0.3-0.2C83.8,41.2,83.6,41.1,83.7,41z M93.5,62.8 c0.1,0.5,0.3,0.9,0.7,0.8C94.1,63.3,93.8,63,93.5,62.8z M93,71.2c-0.1-0.1-2.5,1.6-2.9,2.1c0.8,0.5,2.9-1.2,3.1-2.1 C93,71.5,92.9,71.2,93,71.2z M95,69.9c-0.4,0.2-0.6,0-0.5-0.4c0,0.1-0.1,0.2-0.1,0.3c0.1-0.5,0.1-0.8-0.1-1.1 c-0.3,0.7,0.1,1.4-0.7,2c0.3,0.3,0.3,0.4-0.1,0.7c0.1,0,0.1,0.1,0.1,0.2C93.9,71.3,95,70.2,95,69.9z M82,50.6 c0.2-0.2,0.3-0.2,0.3-0.5c-0.1,0-0.3-0.1-0.4-0.1C81.9,50.2,81.9,50.4,82,50.6z M82.4,50.6c-0.3-0.4-0.2,0.1-0.1,0.5 c0.2-0.3,0.3-0.5,0.2-0.9C82.5,50.4,82.4,50.5,82.4,50.6z M82.8,49.7c-0.1,0-0.2,0-0.3,0c0,0.1,0.2,0.4,0.2,0.5c-0.1,0-0.1,0-0.2,0 c0.1,0.2,0.1,0.3,0.2,0.5c0.1-0.2,0.1-0.2,0-0.5c0.1,0,0.2,0.1,0.2,0.1C83,50.1,82.9,49.9,82.8,49.7z M81,51 c0.2-0.3,0.3-0.4,0.2-0.8c-0.1,0.5-0.4,0.8-0.6,1.2C80.8,51.3,80.9,51.1,81,51z M81.2,48.6c0.1,0.2,0.1,0.5,0.3,0.3 c0,0.4,0.3,0.6,0.6,0.6c0,0,0-0.1,0.1-0.1c0.1,0.2,0.2,0.3,0.4,0.4c0-0.7-0.6-0.5-0.8-1c-0.2-0.4,0.2-0.9,0-1.4 c-0.5-0.1-0.6,0.3-0.4,1c0,0-0.1-0.1-0.1-0.1C81.1,48.3,81.1,48.4,81.2,48.6z M83.3,52.2c0.1-0.5,0.1-1.1-0.3-1.4c0,0.1,0,0.2,0,0.3 c-0.4,0.2-0.9,0.1-0.9,0.8c0.7-0.7,0.4,0.2,1,0.5c0-0.2,0.1-0.5,0.1-0.7C83.2,52,83.3,52.1,83.3,52.2z M81.5,49.6 c0.1-0.1,0.3-0.1-0.2-0.3C81.4,49.4,81.5,49.5,81.5,49.6z M91.8,57.4c0.1,0.1,0,0.2,0.2,0.1c-0.1-0.2-0.2-0.5-0.3-0.7 C91.6,57,91.7,57.1,91.8,57.4z M90.2,57.3c0.4-0.1,1.1-0.5,0.6-0.9c-0.1,0.4-0.2,0.6-0.4,0.3c-0.1,0-0.5,0.2-0.5,0.3 C89.9,57.2,90,57.2,90.2,57.3z M90.9,56.1c0.1,0.2,0.2,0.3,0.2,0.5c0.1-0.5-0.2-0.8-0.6-0.8C90.7,55.9,90.8,56,90.9,56.1z M90.3,59 c-0.2-0.4-0.7-0.7-1-1.6c0.1,0,0.2,0,0.3,0c-0.7-0.7-1.4-1.7-2.5-1.8c-0.5-0.1-1,0.5-1.3,0.3c-0.5-0.2-0.1-1.4-1.2-0.8 c0.3,0.4,0.6,0.5,0.9,0.6c-0.2,0-0.3,0.1-0.5,0.1c0.1,0.2,0.2,0.4,0.3,0.5c0.1,0,0.2-0.2,0.2-0.2c0.6,0.5,2,1,1,2 c0.6-0.3,0.7,0.4,1.2,0.3c0.4-0.1,0.4-0.5,0.6-0.5C89.2,57.9,89.5,58.9,90.3,59z M93.2,58.5c-0.1,0.1-0.2-0.2-0.2,0.1 C93.3,58.8,93.2,58.6,93.2,58.5z M92.4,57.7c0,0-0.1-0.2-0.2-0.3C92.2,57.6,92.3,57.6,92.4,57.7z M92.9,58c0.1,0.1,0.1,0.1,0.2,0.2 c-0.2-0.2-0.3-0.3-0.5-0.4C92.7,57.8,92.8,57.9,92.9,58z M93.5,59.1C93.6,58.9,93.6,58.8,93.5,59.1z M93.5,58.7c0-0.2,0-0.4-0.2-0.6 C93.3,58.3,93.4,58.5,93.5,58.7z M81,45.9c0.1-0.5,0.2-1-0.1-1.3C80.6,45,80.6,45.5,81,45.9z M94.8,61c0,0,0.1-0.2,0-0.4 C94.7,60.8,94.8,61.1,94.8,61z M94.8,61.2c0.1,0.1,0,0.3,0.2,0.1C94.9,61.1,94.8,61.2,94.8,61.2z M29.5,76.3 c-0.4-0.8-0.5-0.2-0.7-0.2c0.2,0-0.3,0.2-0.3,0.2c-0.2,0-0.6-0.3-0.9-0.4c0.9,0.9,1.9,1.2,2.6,0.7C30,76.6,29.8,76.4,29.5,76.3z M89.6,64.4c0-0.2-0.2-0.3-0.1-0.7c-0.2,0-0.1-0.1-0.3,0c0.1-0.8-0.5-1.1-0.7-1.7c-0.1-0.5,0-1-0.2-1.6c-0.1,0.1-0.1,0.1-0.2,0.2 c0-0.5-0.1-1.1-0.2-1.6c-0.5,0.9-0.5,3.8-1.7,2.2c-0.3-0.5-0.4-0.2-0.4-0.8c0-0.3,0.4-0.5,0.4-0.7c0-0.1-1.1-0.4-1.4-0.5 c0.3,0.3-0.7,0.7-0.8,1.5c-0.5-0.2-0.7-0.4-1.1-0.2c-0.4,0.1-0.7,0.9-0.7,1.1c0,0-0.1,0.1-0.1,0.1c0-0.1,0-0.2-0.1-0.3 c-0.4,0.8-0.6,1.1-1.3,1.4c-0.6,0.3-1.1,0.4-1.6,1c0-0.1,0-0.2,0-0.3c-0.3,0.6-0.5,1.1-0.3,1.8c-0.1-0.1-0.1-0.2-0.2-0.3 c0,0.1,0,0.3,0,0.4c0-0.1-0.1-0.1-0.1-0.2c0.1,1,0.1,1.7,0,2.7c0,0.4-0.6,0.5,0,0.9c0.4,0.2,0.7-0.3,1-0.4c0.8-0.2,1.4-0.5,2.3-0.7 c1.4-0.5,1.7-0.2,2.1,1.1c0.2-0.3,0.5-0.6,0.8-0.8c-0.1,0.4-0.3,0.7-0.6,1c0.2-0.1,0.3-0.2,0.5-0.4c-0.1,0.2-0.1,0.3-0.2,0.5 c0.5,0.2,0.5,2.1,1.5,0.9c0,0.1-0.1,0.1-0.1,0.2C86.9,71.3,90.8,66.1,89.6,64.4z M85.9,71.3c-0.4-0.2-1,0.2-0.7,0.8 c0.2,0.6,0.9-0.4,1.1-0.9C86.2,71.2,86.1,71.2,85.9,71.3z M24.6,44.3c0-0.2,0.2-0.3-0.1-0.5C24.5,44,24.6,44.2,24.6,44.3z M24.2,44.9c0.1,0.1,0.1,0.2,0.1,0.4c0.1-0.2,0.1-0.3,0-0.6C24.1,44.6,24.3,44.8,24.2,44.9z M24.4,43.9c-0.2,0-0.3-0.1-0.3,0.2 C24.3,44.1,24.4,43.9,24.4,43.9z M36.2,56.9c-1-0.3-1.6-1.5-2.7-1.1c0-0.7-0.8-0.9-1.2-0.6c0-0.4-0.4-0.5-0.5-0.8 c-0.1-0.1-0.1-0.7-0.2-1c-0.3-0.7-0.6-0.8-1.2-1.1c-0.6-0.3-0.6-0.2-1.1-0.8c-0.3-0.4-0.6-0.7-1-1c0.1,0,0.2-0.1,0.3-0.1 c-0.9-0.2-1.7,0.6-2.3-0.6c-0.4,0.3-0.4,0.8-0.6,1.2c0-0.3,0-0.7,0-0.9c0.4-0.6-0.1-0.2-0.5,0.1c-0.3,0.2-0.7,0.9-1,1 c0,0-1.6-0.3-1.6-0.3c-0.8-0.7,0.1-1.4-0.1-2.2c-0.2-0.8-1.1-0.3-1.6-0.5c0.2-0.3,0.3-0.7,0.3-1.1c0.1,0,0.1,0,0.1,0.1 c0.2-1.2,0.5-1.7-0.7-0.8c-0.6,0.5-1.3,1.5-1.8,0c-0.3-0.8,0-2.4,0.4-3.1c0.7-1.1,1.6-0.5,2.3-0.6c-0.1-0.7,1.4-0.4,1.6-0.3 c0.2,0.3,0.2,2.8,0.8,1.6c0.5-1-0.4-1.7,0.5-2.7c0.6-0.7,2-1.1,1.3-2.2c0.1,0,0.1,0,0.2,0.1c0-0.2,0-0.3,0.1-0.4 c0,0.4,0,0.4-0.1,0.8c0.3-0.4,0.3-0.4,0.3-0.9c0.1,0.1,0.1,0.1,0.1,0.2c0.2-0.3,0.4-0.5,0.4-0.7c0,0,0.4-0.1,0.6-0.1 c-0.1,0-0.3,0-0.5,0c0.4-0.2,0.8-0.2,1.1-0.4c-0.1,0,0,0-0.2,0c-0.1-0.9,1.4-1.5,1.9-1.4c-0.5,0.2-0.4,0.3-0.6,0.7 c0.5-0.1,1.4-0.5,1.9-0.9c0-0.1-0.1-0.3-0.1-0.4c-0.6,1.2-1.7-0.1-0.8-0.7c-0.7-0.6-1.3,0.5-2,0.8c0.5-0.5,1.1-1.2,1.7-1.3 c0.8-0.2,1.5,0.2,2.2-0.4c1.2-0.9,0.1-1.1-0.6-1.9c0.2-0.5-0.1-0.9-0.2-1.5c-0.5,0.5-1.8,1-1.1-0.3c-0.5,0-0.6-0.4-1.2-0.4 c-1,0-0.4,0.7-1.2,1.3c0.6,0.8-0.3,1.4-0.9,1.5c0.6,1.6-1.5,1.4-0.5-0.2c-0.8,0-1.4-1-2.2-0.7c0-0.6,0.1-0.4-0.3-0.7 c0.5-1.3,2.5-2.2,3.5-2.7c0.3-0.1,1.4-0.2,1.3-0.9c-0.2-1-1.3,0.4-1.7,0.6c0.1-0.2,0-0.2,0.1-0.5c-0.2,0-0.2-0.2-0.6,0 c0.1-0.1,0.1-0.2,0.2-0.3c-0.1,0-0.2,0-0.4-0.1c0.7-0.6-0.4-1-0.8-0.1c0.5,0.5-0.1,0.7-0.5,1c0.1-0.1,0.1-0.2,0.2-0.3 c-0.5-0.2-1,0.1-1.6,0c-0.4-0.1-0.7-0.4-1.2-0.1c0,0,0.1,0.1,0.1,0.1c-0.4,0.1-1.1,0.1-1.7,0c0.1-0.1,0.3-0.1,0.4-0.2 c-0.6-0.3-1.5-0.7-2.1-0.3c0.1-0.1,0.1-0.2,0.2-0.3c-0.4,0.3-0.9,0-1.4,0c-0.6,0.1-1.2,0.4-1.8,0.4c-0.6,0-2.5-0.4-2.7-0.6 c-1.3-0.2-2.7,0.3-4,0.8c0.3,0.2,0.3,0.4,0.4,0.8c-0.2,0-0.3,0-0.5,0c0.1-0.1,0.1-0.1,0.2-0.2c-0.4,0-0.9,0.2-1.3,0.3 c0.2,0.7,0.9,0.5,1.4,0.3c-0.3,0.5-0.9,0.4-1.5,0.6c-0.5,0.2-1.4,1.3-0.4,1.1c-0.1,0.1-0.1,0.3-0.3,0.5c0.2-0.1,0.3-0.1,0.5-0.1 c0,0.1,0,0.1-0.1,0.2c0.1,0,0.1-0.1,0.2-0.1c0,0.1,0,0.1,0,0.2c0.2-0.1,0.4-0.1,0.6-0.2c-1,0.9-2.2,1-3.2,1.7 c2.1-0.4,3.5-1.8,5.4-2.6c-0.3,0.1-0.7,0.4-0.8,0.8c0.8-0.2,1.2-0.4,1.9-0.4c0.8,0.1,1.3,0.9,2.1,0.8c-0.1,0.6-0.1,1.8,0.3,2.2 c-0.6,0.8,1.3,1,0.4,2c-0.2-1.2-0.9,1-1.2,1.6c-0.4,0.8-0.5,2-0.2,2.8c0.2,0.4,1.7,3,0.9,3.3c0.6,0.7,0.6,1.2,1,2 c0.6-0.7-1.1-2.5-0.6-3.6c0.4,0.2,0.8,1.8,1,2.3c0.2,0.4,0.6,1.1,0.8,1.6c0.1,0.7-0.2,0.6,0.2,1.3c0.2,0.4,0.9,0.7,1.3,0.9 c0.5,0.3,1,0.1,1.3,0.2c0.8,0.3,1.4,1.1,2.1,1.3c0,0-0.1,0-0.1,0c0.4,0.5,0.5,0.9,0.7,1.3c0.1-0.1,0.1-0.1,0.1-0.2 c0.4,0.6,0.9,1.2,1.4,1c-0.1-0.8,0.3-0.4,0.5-0.1c0.3,0.5,0.3,1.3,0.2,1.7c-0.2,0.7-1.6,1.6-0.9,2.5c0-0.1,0.1-0.1,0.1-0.2 c0,0.6-0.4,0.8-0.3,1.5c0.1,0.3,0.7,1.2,0.9,1.6c0.3,0.7,0.5,1.6,1,2.1c0.5,0.6,1.3,0.7,1.6,1.4c0.3,0.7,0.2,2,0.2,2.8 c0,1,0.2,1.8,0.2,2.7c0.1,1.2-0.5,3.5,0.3,4.4c0-0.2,0-0.3,0-0.5c0.3,0.3,0.2,0.4,0.3,0.9c-0.1,0-0.2-0.1-0.3-0.1c0,0.5,0,0.6-0.1,1 c0.1,0,0.3,0.1,0.4,0.1c-0.8,1.1,0.7,2.6,1.6,2.7c-0.1-0.5,0.1-0.6,0.6-0.6c-0.6-0.4-0.2-0.6-0.2-1c0-0.2,0.3-0.7,0.3-0.7 c0-0.2-0.3-0.5-0.3-0.4c0-0.1-0.3-0.3-0.3-0.6c0-0.2,0.4-0.2,0.4-0.2c0.1-0.5-0.2-0.7,0.3-1c0-0.1-0.1-0.1-0.1-0.2 c-0.8,0,0-0.5,0-0.4c0.1-0.3,0.5-0.3,0.1-0.9c1.8,0.4,1.2-1.1,0.8-2c1,0.9,1.4,0,1.9-1c0.6-1.3,0.3-2.4,1.5-3.2 c0.7-0.5,0.7-0.1,1.1-1c0.3-0.8,0.3-1.4,0.4-2.2C35.4,59.7,36.6,58.3,36.2,56.9z M24.2,26.2c-0.2,0-0.3-0.1-0.5,0 C23.9,26.6,23.9,26.3,24.2,26.2z M22.4,25.3c-0.2,0.1-0.4,0.2-0.5,0.3c0.4,0.1,0.8,0,1.2,0c-0.2,0-0.4,0.2-0.6,0.2 c0.5,0,1.7,0,2-0.5c-0.2,0-0.3,0-0.4,0c0-0.1,0-0.2,0.1-0.3c-0.4,0.1-0.3-0.1-0.4,0.4C23.3,25.5,22.8,25.2,22.4,25.3z M24.2,27.3 c-0.5-0.1-0.6-1.9-1.2-0.5c0-0.6-0.7-0.4-1.2-0.3c0.1-0.1,0.1-0.1,0.2-0.2c-0.5-0.1-1.1,0.2-1.5,0.5c0.2,0,0.4,0.1,0.7,0.1 c-0.2,0-0.4,0.1-0.6,0.1c0.3,0.2,0.8,0.1,1.2,0.2c-0.4,0-0.8,0.1-1.2,0.1C21.2,28.1,23.6,27.9,24.2,27.3z M24,24.9 c0-0.3-0.3-0.1-0.7,0C23.6,25,23.8,24.9,24,24.9z M21.6,25.4c0.4-0.1,0.9-0.1,1.2-0.5c-0.6,0-1.2,0.2-1.8,0.5 C21.2,25.4,21.4,25.4,21.6,25.4z M32.4,34.8c-0.1,0-0.2,0.2-0.3,0c0,0,0.1-0.1,0.1-0.1c-0.1,0-0.3,0-0.4,0c0.2-0.2,0.3-0.5,0.5-0.7 c-0.6,0.1-1.2,1.1-1.3,1.6c0.3,0,0.7,0,1,0.1c-0.1,0.1-0.1,0.1-0.2,0.2c0.1-0.1,0.4-0.2,0.5-0.3c0,0.1,0,0.2-0.1,0.4 c0.4,0,0.5-0.3,0.4-0.7c-0.1,0-0.1,0-0.2,0.1c0-0.1,0.1-0.2,0.1-0.3C32.6,34.9,32.5,34.9,32.4,34.8z M14,35c0.7,0.6,0.5-0.1,0.2-0.5 C13.7,34.1,13.5,34.6,14,35z M19.6,27.1c0.8-0.1,1.5-0.7,2.3-0.8c-0.9-0.9-1.9,0-2.6,0.5C19.5,26.8,19.5,27,19.6,27.1z M27.7,29.4 c-0.8-0.6-0.7-0.5-1.6,0.2c0.1,0,0.4,0.2,0.3,0.2C27,29.4,27.6,29.7,27.7,29.4z M13.3,33.1c-0.2,0.2-0.3,0.4,0,0.7 c0.1-0.2,0.2-0.5,0.3-0.7C13.4,33.1,13.4,33.1,13.3,33.1z M27.5,30.1c0.1,0,0.1,0.3,0.2-0.1C27.6,30,27.6,30.1,27.5,30.1z M29.8,36 c-0.1,0,0-0.3-0.2-0.1c0.3,0.2,0.2,0.2,0.6,0.1C30.1,36.1,29.9,36.1,29.8,36z M26.7,30c0.2,0,0.3,0.1,0.6-0.2 C27,29.8,26.9,29.9,26.7,30z M30.5,35c-0.2-0.2-0.3-0.3-0.6-0.3C30.1,34.9,30.3,34.9,30.5,35z M27,25.3c0,0.2,0.1,0.2,0,0.5 c0.7,0.2,2.2,0.4,2.7-0.2c-0.7-0.3-1.4,0.1-2.1-0.2c0,0,0.1-0.1,0.1-0.1c-0.4-0.2-0.8-0.3-1.3-0.1C26.7,25.3,26.8,25.3,27,25.3z M26.8,24.9c0.2,0,0.3,0,0.5,0C27.2,24.8,26.9,24.9,26.8,24.9z M27.5,24.4c0.1,0,0.2,0,0.4,0c-0.1,0.1-0.2,0.1-0.3,0.2 c0.6,0.4,1.2,0,1.8-0.2c-0.5-0.6-1.3-0.6-2-0.2C27.3,24.4,27.4,24.2,27.5,24.4z M26.3,25.8c0.2,0,0.3,0.1,0.5-0.1 C26.6,25.6,26.1,25.4,26.3,25.8z M27,24.8c-0.1-0.2-0.1-0.3-0.5,0C26.8,24.9,26.8,24.7,27,24.8z M29.7,26.4c0.1,0,0.3,0,0.5,0 c-0.2-0.3-0.6-0.4-0.9-0.2C29.4,26.5,29.4,26.4,29.7,26.4z M26.9,26c-0.5-0.1-0.9,0.1-1,0.7c0.5-0.1,1-0.3,1.4-0.6 C27.1,26.1,27,26,26.9,26z M31.5,27.3c-0.4-0.3-0.7-0.5-1.2-0.4c-0.2-0.6-0.9-0.4-1.3-0.2c0.3-0.8-0.6-0.5-1-0.2 c0-0.1,0-0.1-0.1-0.2c0.1-0.1,0.2-0.1,0.3-0.2c-0.6,0-1.1,0.2-1.4,0.8c0.1,0,0.2,0,0.3,0C27.1,27,27,27,26.9,27.1 c0.6,0.3,2.7,0.1,2.5,0.6c0.8,0.1,0.7,0.4,0.2,0.9c-0.3,0.3-0.9,0.1-1.3,0.6c0.5,0.2,0.9-0.2,1.4,0.3c0,0-0.1,0.1-0.1,0.1 c0.4,0.3,0.8,0.5,1.2,0.5c-0.1-0.2-0.2-0.5-0.4-0.7c1.4,1.5,0.5-0.9,0.4-0.7c0.3-0.6,0.9,0.8,1.6-0.4c-0.5-0.1-0.8-0.5-1.3-0.6 c0.2-0.1,0.3-0.1,0.5-0.2C31.6,27.5,31.5,27.4,31.5,27.3z M25.7,24.7c0.2,0.1,0.4,0.1,0.6,0.1c-0.1-0.4-0.5-0.5-0.9-0.3 c0.1,0,0.1,0,0.2,0.1c-0.1,0-0.2,0.1-0.3,0.1C25.4,24.7,25.5,24.7,25.7,24.7z M29,24c0.5,0.1,0.9,0.1,1.4,0.1 c-0.3,0.1-0.7,0.1-1,0.1c0.1,0.2,0,0.1,0.2,0.3c-0.2,0.1-0.5,0.2-0.8,0.3c0.2,0.1,0.3,0.2,0.4,0.3c-0.4-0.2-0.8,0-1.1,0.3 c0.7,0.1,1.9,0.3,2.5-0.2c-0.1,0-0.2,0-0.4,0c0.4-0.3,1-0.4,1.2-0.7c-0.1,0-0.2,0-0.3,0c0.9,0,1.8-0.4,2.7-0.6c-0.1,0-0.3,0-0.4,0 c0.4-0.1,0.9-0.1,1.3-0.3c-1.6-0.4-4.4-0.4-5.9,0.3C28.9,23.8,28.9,23.9,29,24z M29.5,28.2c-0.2-0.3-0.3-0.3-0.5,0.2 C29.3,28.4,29.4,28.3,29.5,28.2z M24.4,24.6c-0.2,0-0.4-0.1-0.6,0.1C24,24.7,24.2,24.6,24.4,24.6z M25,27.4c-0.2,0-0.4,0-0.7,0.2 c0.3,0.2,0.6,0.2,0.9,0.1C25.2,27.4,25.1,27.5,25,27.4z M24.4,26.5c0.4,0.5,0.9,0.5,1.3,0c-0.1,0-0.2-0.1-0.2-0.1 c0.2-0.1,0.2-0.1,0.3-0.3c-0.4,0-0.9-0.1-0.9,0.3C24.7,26.4,24.6,26.5,24.4,26.5z M25.3,25.7c0.4,0.2,0.9-0.1,0.9-0.5 c-0.4,0-0.8,0-1.1,0.4C25.5,25.4,25.3,25.7,25.3,25.7z M78.1,46.7c-0.7,0.3-0.2,0.9,0,0.7C78.4,47,78.4,46.8,78.1,46.7z M24.7,46.8 c0.2,0,0.3,0,0.4-0.2c-0.8-0.5-2-1.9-3-0.7c0.3-0.1,0.6-0.2,0.9-0.3c0,0-0.1,0.1-0.1,0.1c0.6,0.3,1,0.3,1.4,0.8 c-0.1,0.1-0.1,0.2-0.2,0.2C24.3,46.7,24.5,46.8,24.7,46.8z M55.7,40.5c-0.1,0.1-0.2,0.1-0.4,0.1c0.4,0.2,0.3,0.1,0.6-0.2 C55.9,40.4,55.8,40.4,55.7,40.5z M49.5,32.8c0.1-0.4,0.2-0.6-0.3-0.4C49.2,32.7,49.3,32.7,49.5,32.8z M48.9,38.1 c0-0.3,0.1-0.4,0-0.7C48.6,37.7,48.8,37.8,48.9,38.1z M45.1,32.6c0.1-0.1,0.1-0.3,0.2-0.1c0,0.1,0.4,0.4,0.4,0.6 c0,0.4-0.6-0.1-0.3,0.6c-0.1,0-0.2,0.1-0.3,0.1c0.1,0,0.3,0.2,0.5,0.2c-0.2,0.1-0.4,0.3-0.6,0.5c0.7,0,1.9,0,1.9-1 c-0.6-0.2-0.6-1-1.2-1.2c0.2-0.2,0.2-0.5,0.3-0.6c-0.2,0-0.3,0-0.5,0c0.1-0.1,0.2-0.3,0.3-0.4C45,31.2,44.9,32,45.1,32.6z M53.3,40.5c-0.2,0-0.2,0.1-0.4-0.1c0,0.1,0,0.1,0,0.2c0.3,0.1,0.5,0.2,0.8,0C53.5,40.5,53.5,40.5,53.3,40.5z M41.5,27.3 c-0.3,0-0.6,0-0.9,0c0-0.1,0.2-0.4,0.2-0.4c0.3,0.3,0.4,0.3,0.8,0.3c-0.2-0.3-0.2-0.4-0.6-0.6c0.1,0,0.3,0,0.5,0 c-0.1-0.1,0-0.2-0.2-0.4c0.3,0,0.5-0.1,0.7-0.2C42,26,42,26,41.9,26c0.2,0,0.3,0,0.5,0c-0.1-0.1-0.2-0.2-0.2-0.3 c0.3-0.2,0.3-0.2-0.1-0.5c0.2,0,0.5-0.1,0.7-0.1c-0.3-0.4-0.2-0.7,0.3-0.9c-0.2,0-0.3,0-0.5,0c0.5,0,1-0.2,1.6-0.3 c-0.6-0.3-1.5-0.1-2.1,0c0.1-0.1,0.2-0.1,0.2-0.2c-0.6-0.1-1.3-0.1-1.9-0.1c0.7,0,1.5,0.1,2.2-0.1c-1.4-0.2-3.8-0.7-5,0.1 c0.1,0,0.3,0.1,0.4,0.1c-1.6-0.3-3.3-0.2-4.8,0.4c0.2,0,0.3,0.1,0.5,0.1c-0.6,0.3-1.4,0.1-1.9,0.5c0.4,0.1,0.8,0.2,1.2,0.2 c-0.3,0-0.7,0-1,0.1c0.2,0.2,4.1,0.7,2.5,1.7c0.3,0.1,0.5,0.2,0.8,0.4c-0.9-0.5-1,0.9,0,0.2c-0.6,1-1.2,0.7-0.8,2.1 c0.2,0.7,0.5,0.9,0.9,1.1c0.7,0.4,0.6,0.2,1.1-0.4c0.1-0.1,0.4-0.9,0.6-1.1c0.4-0.3,0.8-0.2,1.1-0.4C39.3,28.2,40.4,27.9,41.5,27.3z M25.3,47.4c0.3,0.1,0.4-0.1,0.6,0.3c0.2-0.4,0.6-0.3,0.9-0.4c-0.3-0.4-0.9-0.7-1.4-0.4c0.2,0.2,0.1,0.2,0.3,0.4 c-0.2,0-0.3,0.1-0.6,0C25,47.6,25.1,47.4,25.3,47.4z M80.8,58.3c0.1,0,0.2-0.1,0.3-0.1C81,58,80.7,58,80.5,58.4 C80.6,58.4,80.7,58.3,80.8,58.3z M82.5,56.6c-0.2-0.4-0.3-0.7-0.5-1.1c0.2-0.1,0.3-0.3,0.5-0.3c0-0.1,0-0.1,0-0.2 c-0.4,0.2-1.4,0.1-0.8-0.4c0.5-0.4,1.2,0.5,1.3-0.5c-0.4,0.6-0.9,0-1.3,0.2c-0.3,0.2-0.5,1.1-0.5,1.5c0,0,0.3,1.2,0.2,1.2 c0.4,0.2,0.2-0.9,0.4-1.2c0,0.4,0.1,0.6,0.2,0.9c0.1-0.1,0.2-0.1,0.3-0.2c-0.1,0.3,0,0.3,0,0.5C82.5,56.9,82.4,56.8,82.5,56.6z M78.5,55.3c0.1,0.8,1.5,1.1,1.9,1.1c0.1-0.7,0.3-1.8,0.9-2c-0.6-0.8-0.4-1.3,0-1.8c-0.4-0.2-0.5-0.6-0.8-0.5 c-0.3,0.1-0.6,0.9-0.8,1.1C79.1,53.9,77.9,54,78.5,55.3z M85.8,57.1c-0.1,0.1-0.2,0-0.2,0.5C85.8,57.4,85.7,57.2,85.8,57.1z M83.6,56c-0.1,0-0.2,0-0.3,0C83.6,56.5,83.5,56.1,83.6,56z M81.6,58.9c-0.1-0.2-0.1-0.4-0.5-0.3C81.3,58.8,81.4,58.8,81.6,58.9z M82.3,58.2c-0.1-0.2-0.5-0.1-0.8,0.1C81.7,58.4,82,58.3,82.3,58.2z M78.7,58c0.5,0.1,1,0.2,1.5,0.1c-0.6-0.3-2.6-1.5-3-0.6 C77.7,57.7,78.2,57.8,78.7,58z M77.4,56.5c0.3-1-2-4.1-3.1-3.9c0.4,0.9,1,1.6,1.5,2.5C76,55.4,77.5,58.3,77.4,56.5z M84.2,56.1 c0.2,0.1,0.3,0,0.5,0.2c-0.2-0.5-0.6-0.6-0.9-0.2C84,56.1,84.1,56.1,84.2,56.1z M83.9,55.1c0.1-0.4,0.3-0.8-0.1-1.2 C83.7,54.3,83.7,54.7,83.9,55.1z M82.7,58.8c0.2-0.3,0.6-0.5,0.9-0.7c-0.5,0-1,0.2-1.2,0.8C82.5,58.9,82.6,58.9,82.7,58.8z M44.1,33.6c-0.1,0.1-0.1,0.3-0.2,0.4c0.4,0.1,1.4-0.5,1.1-1C44.7,32.3,44,33,44.1,33.6z M41.8,29.6c0.5,0.1,1.1-0.1,1.5-0.5 c0-0.1-0.2-0.4-0.2-0.5c-0.6,0.1-1.9-0.2-2.3,0.3c0.2,0,0.3,0.1,0.5,0.1c-0.1,0-0.2,0.1-0.4,0.2c0.2,0.1,0.3,0.1,0.5,0.2 c-0.1,0.1-0.2,0.1-0.2,0.2C41.4,29.5,41.6,29.5,41.8,29.6z M48.7,38.5C48.8,40.2,49,37.2,48.7,38.5z M50.5,39.4 c-0.2,0-0.4,0.1-0.6,0c0.1,0.3,0.4,0.5,0.7,0.6C50.7,39.5,50.6,39.5,50.5,39.4z M24.1,47.3c-0.1,0.1-0.2-0.1-0.2,0.1 c0.3,0.2,0.3,0.2,0.6,0.1C24.4,47.3,24.3,47.4,24.1,47.3z M70,51c-0.1-0.1-0.1-0.1-0.2-0.2C69.3,52.7,70.9,52.3,70,51z M61,60.2 c0-0.2-0.1-0.4-0.2-0.6c-0.1,0.3-0.3,0.5-0.4,0.7c-0.1,0.8-0.9,0.8-1.1,1.4c-0.2,0.4,0.1,0.7,0,1.1c-0.1,0.4-0.3,0.6-0.4,1 c-0.1,1.2,0.5,1.5,1.1,0.7c0.5-0.7,0.9-2.6,0.9-3.5c0,0.1,0.1,0.2,0.1,0.2C61.1,60.9,61,60.6,61,60.2z M74.3,48.1 c-0.9,0.8-1-2.4-2-2.6c0,0.2,0,0.2,0,0.4c-0.3-0.1-0.5,0-0.9,0.1c0.1,0.9-1.3,1.5-1.5,2.2c-0.2,0.6-0.2,2.1-0.3,2.7 c-0.1,0.1-0.3,0.4-0.5,0.5c-1-1.2-1.5-3.8-1.8-5.4c-0.6,0.6-1.1-0.6-1.6-1c-0.5-0.5-0.4-0.4-1.1-0.5c-0.5-0.1-0.9,0.1-1.3-0.1 c-0.4-0.2-0.5-0.6-0.8-0.7c-0.3-0.1-0.5,0.2-1,0c-0.7-0.3-0.8-1.5-1.5-1.1c0.1,0.9,0.8,1.3,1,2.1c0-0.2,0.1-0.4,0.1-0.5 c0.1,1.3,1,0.8,1.4-0.1c-0.1,0.9,0.5,0.7,0.8,1.1c0.4,0.8,0.2,0.6-0.1,1.2c-0.4,1-0.6,1.2-1.5,1.7c-0.6,0.4-2,1.9-2.6,1.1 c-0.3-0.4-0.1-0.9-0.2-1.3c-0.2-0.5-0.7-1-0.9-1.4c-0.4-0.8-1.8-3-1.6-3.7c0,0.3-0.2,0.5-0.2,0.7c-0.2-0.3-0.4-0.5-0.5-0.9 c0.1,0.8,0.6,1.5,0.9,2.2c0.3,0.7,0.4,1.4,0.7,2.1c0.3,0.7,2,2.5,1.7,3c0.5,0.9,1.8,0.2,2.4-0.1c0.1,3.4-3.7,4.9-3.4,7.8 c0.1,1.4,0.7,2.7-0.3,3.9c-0.7,0.8-1,0.7-1.1,1.7c0,0.5,0.2,0.8-0.1,1.3c-0.1,0.2-0.6,0.3-0.7,0.5c0,0.1,0,0.5-0.1,0.7 c-0.2,0.5-0.5,1.1-0.9,1.5c-0.5,0.6-0.9,0.8-1.4,1c-0.2,0.1-1.4,0.4-1.5,0.4c-0.6-0.2-0.2-0.7-0.3-1.2c-0.2-0.8-0.6-1.4-0.8-2.2 c-0.2-0.9-0.2-1.6-0.5-2.5c-0.3-0.8-0.5-1.3-0.2-2.2c0.3-1.4,0.5-2.2,0.1-3.5c-0.3-1-0.9-1.5-0.9-2.5c0-0.8,0.3-1.3-0.2-1.9 c-0.9,0.6-1.1-0.8-2.2-0.5c-0.7,0.2-1.9,0.8-2.6,0.6c-1.5-0.3-2.2-3.1-2.8-4.2c0.8-0.8,0.2-2.2,0.4-3c0.1-0.4,0.4-1.2,0.6-1.5 c0.4-0.6,0.9-0.7,1.2-1.3c0.5-0.8,0.3-1.3,1-2c0.8-0.9,0.3-0.3,1.4-0.5c0.9-0.1,2.7-1.4,3.4-0.6c0.1,0,0.2-0.1,0.2-0.1 c-0.2,0.8-0.3,1.2,0.3,1.7c0.5,0.4,1.7,1.1,2.2,0.8c0.1,0,0-0.6,0.5-0.7c0.2-0.1,0.7,0.4,0.9,0.5c0.5,0.2,1.7-0.1,1.9,0.3 c0.9,0.2,1-1.5,1-2.3c-0.6,0-1.4,0.3-1.9,0.1c-1.2-0.5-0.9-1.5,0-1.9c0.4-0.2,1.1-0.3,1.6-0.3c0.4,0,1,0.7,1.4,0.3 c0.6-0.6-0.9-1.3-1.3-1.6c0.3-0.4,0.2-0.2,0.2-0.5c0.1-0.1,0.2-0.1,0.4-0.2c-0.4-0.1-1.6,0.5-0.6,0.6c-0.4,0.4-0.8,0.5-1.1,0.1 c0.1-0.1,0.2-0.1,0.3-0.2c-1-0.9-1.9,1.4-1,1.8c-0.2,0.1-0.5,0.3-0.7,0.5c-0.2-0.4-0.3-0.3-0.7-0.2c0.1,0.1,0.1,0.1,0.2,0.2 c-0.3-0.1-0.2,0.1-0.4-0.1c0,0.5,0.2,0.7,0.4,1.1c-0.1,0-0.2-0.1-0.3-0.1c0.1,0.2,0.1,0.2-0.1,0.2c0,0.1,0.1,0.2,0.1,0.4 C52,40,52,38.4,51.7,37.9c-0.3-0.5-1.4-1.3-1.6-1.2c-0.1-0.2,0-0.2,0-0.3c-1.3,0,1.2,2,1.3,2.3c-0.7-0.5-0.1,0.3-0.7,0.8 c0.3-1-0.8-1.3-1.3-1.8c-0.6-0.6-0.2-0.5-0.9-0.6c-0.5-0.1-1.1,0.5-1.3,0.7c-0.8,0.6-0.7,1.7-1.5,2.2c-0.8,0.5-1.1-0.4-1.8-0.1 c-0.1-0.5-0.2-2.3,0.1-2.6c0.4-0.5,1.5,0.4,1.9-0.1c0.7-0.8-0.5-1.5-0.8-2c0.3,0,0.5-0.1,0.8,0c0-0.1-0.1-0.3-0.1-0.4 c0.5,0.3,0.9-0.3,1.2-0.6c0.3-0.3,0.8-0.7,1-0.9c0.1-0.2,0.3,0.2,0.4-0.1c0,0-0.1-0.3-0.1-0.4c0.2-0.4-0.2-0.8,0.5-1 c0,0.1,0.1,0.4,0.1,0.5c-1.1,0.9,1.1,0.8,1.5,0.7c0.6-0.1,0.7,0.1,1.1-0.3c0.2-0.2-0.2-1.4,0.7-0.6c0-0.2,0-0.3,0-0.5 c-0.2-0.1-0.1-0.1-0.3-0.3c0.5-0.2,0.9,0,1.3-0.3c-0.6-0.4-1.5,0.5-1.9-0.3c-0.4-0.7,0.2-1.2,0.8-1.5c-0.5-0.8-0.9,0.1-1.2,0.5 c-0.7,0.9-0.3,0.8-0.4,1.8c0,0.2-0.6,1.4-0.9,1.3c-0.4-0.1-0.7-1.2-1-1.4c-0.3-0.1-1.5,0.8-1.2-0.8c0.1-0.6,1.1-1,1.6-1.5 c1-1.1,2.6-2.5,4.1-1.6c-0.1,0-0.2,0.1-0.3,0.1c0.4,0.2,2.3,0.3,2.6,0.9c0.4,1-1.2,0.3-1.6,0.4c0.5,0.3,0.5,0.9,1.1,1 c-0.1-0.1-0.1-0.2-0.2-0.3c0.2,0,0.6,0,0.9,0c-0.1-0.1-0.1-0.2-0.2-0.3c0.3-0.3,0.6-0.4,0.9-0.2c0-0.3-0.1-0.6-0.3-0.9 c0.4,0,0.6,0.1,0.8,0.3c-0.1,0-0.2,0-0.3,0c0.4,0.6,1.1-0.3,1.9-0.4c-0.1,0.1-0.1,0.1-0.2,0.2c0.5,0,1.2-0.1,1.6-0.3 c-0.1-0.1-0.2-0.1-0.3-0.2c0.6-0.2,1.5,0.2,2.1,0.5c0-0.1,0.1-0.1,0.1-0.2c-0.7-0.3-1.2-1.5-0.2-1.4c0.5,0,1.4,1.7,1,2.2 c0.4,0,0.5-0.1,0.6-0.5c-0.4-0.4-0.6-0.8-1-1.2c0.1-0.1,0.2-0.1,0.3-0.2c-0.1-0.1-0.1-0.2-0.2-0.2c0.2,0.2,0.4,0.4,0.6,0.6 c-0.1-0.1-0.1-0.2-0.2-0.2c0.4-0.2,0.8-0.2,1.2,0c-0.3-0.2-0.3-0.4-0.5-0.6c0.4-0.1,0.9-0.1,1.3-0.1c-0.1-0.1-0.2-0.1-0.3-0.2 c0.6-0.7,1.8-0.5,2.7-0.6c0.1-0.4,0.5-0.5,0.9-0.3C68.1,25,68,25,67.9,25c0.7,0.2,1.8-0.1,2.3,0.6c-0.2,0.1-0.5,0.3-0.7,0.4 c1.1,0.1,2.1,0.5,3.2,0.4c-0.1-0.1-0.1-0.2-0.2-0.2c1.1,0,1.5,0.7,2.5,1c0-0.1-0.1-0.2-0.1-0.4c0.6,0.2,1.2,0.1,1.8,0.1 c-0.1-0.1-0.3-0.2-0.4-0.3c0.5-0.3,1.7-0.1,2.3,0.1c0.7,0.2,1.4,0.2,2.1,0.4c1.1,0.2,2.5,0.9,3.6,0.7c-0.2-0.1-0.3-0.2-0.5-0.4 c1.8,0.3,2.5,0.3,3.9,1.8c-0.2,0-0.2,0.1-0.5,0.1c0.4,0.2,0.9,0.4,1.2,0.8c-0.6-0.2-1.3,0.2-1.3,0.9c-0.5-0.4-1.1,0-1.6,0 c0,0.9,0.6,0.7,1,1.4c-0.1,0-0.1,0-0.2,0c0.1,0.2,0.2,0.3,0.3,0.5c-0.1,0.1-0.2,0.1-0.3,0.2c0.1,0.1,0.1,0.3,0.2,0.4 c-0.1,0-0.2,0.1-0.3,0.1c0.2,0.4,0,0.4,0,0.7c-0.7-0.7-1.6-1.6-1.8-2.6c0.5-0.2,1-1.7,0.2-1.7c0.2,1-0.4,0.2-0.7,0.3 c-0.4,0.2-1.1,0.3-0.3,0.9c-0.6,0.3-1.3-0.1-2,0c-1.2,0.1-1.2,0.4-1.8,1.7c1.2,0.2,2.2,0.4,2.5,2.1c0.1,0.6,0.1,1.6-0.2,2.1 c-0.4,0.5-0.6,0.3-0.9,0.6c0,0-0.4,0.9-0.4,0.9c0.1,0.5,0.3,0.4,0.6,0.9c1.1,1.9-0.9,1.2-0.5,0.3c-0.2-0.2-0.7-0.8-0.7-0.8 c-0.4-0.2-0.5-0.6-1.1,0c0.4-1.3-0.9-0.4-0.9,0c0,0.9,1.3,0.4,1.6,0.8c-1.4,0.4,0.5,2.1,0.6,2.8c0.2,1.5-0.7,2.5-1.6,3.1 c-0.3,0.2-0.4,0.3-0.8,0.4c-0.1,0,0.1,0.4-0.1,0.4c-0.1,0-0.2-0.3-0.2-0.3c-0.1,0-1-0.5-1,0.7c0,0.8,1.1,1.3,1.3,2.1 c0.2,1.1-0.4,1.4-1,2.1c0-0.5-0.9-1.6-1.4-1.6c0-0.1,0-0.2,0-0.3c-0.1,0-0.2,0-0.3,0c0,0.6-0.1,1.2,0,1.7c0.1,0.4,0.5,0.7,0.7,1.1 c0.4,0.8,0.5,1.3,0.8,2.1c-1.2-0.2-1.1-2-1.8-2.8c0,0.1,0,0.2,0,0.2C75.1,51,75,47.7,74.3,48.1z M53.6,51.4 c-0.1-0.1-0.1-0.1-0.2-0.2C53.5,51.3,53.5,51.4,53.6,51.4z M61.2,39.7c-0.1-0.7-0.4-0.9-0.5-1.5c0.3,0.1,0.3,0,0.5,0 c-0.2-0.4-0.5-0.6-0.5-0.1c-0.1-0.7-0.6-0.8-0.9-1.4c0.1,0,0.2,0,0.3,0c0.2-0.4-0.1-0.3,0.4-0.3c0.1-1-1-0.7-1.3-0.2 C58.7,37,59.4,38,60,38.5C59.1,39.1,60.4,40.4,61.2,39.7z M50.4,24.2c0.4,0.2,1,0.2,1.5-0.1c-0.6-0.2-1.4-0.2-2-0.1 C50.1,24.2,50.2,24.2,50.4,24.2z M51,25c0.1,0,0.3-0.1,0.4-0.1c-0.3-0.1-0.5-0.1-0.8-0.1c0.1,0.3,0.1-0.1,0,0.2 C50.8,24.9,50.9,24.9,51,25z M49.1,24.8c0.1,0,0.2,0.1,0.3,0.1c-0.1,0-0.1,0.1-0.2,0.1c0.7,0.5,0.8-0.4,1.5-0.5 c-0.9-0.3-1.4-0.2-2.2-0.2C48.7,24.5,48.9,24.7,49.1,24.8z M27.1,47.3c0.1,0.1,0,0.4,0.4,0.1C27.4,47.3,27.3,47.3,27.1,47.3z M55.6,24.1c0.3,0.1,0.6,0,0.9-0.1c-0.5,0-0.8,0-1.3,0C55.5,24,55.7,24.2,55.6,24.1z M57.7,26.9c0.4,0.2,0.9,0.4,1.4,0.3 c-2-0.4,1.3-1.7,1.6-1.9c-0.7-0.3-1.8,0.1-2.5,0.5c-0.1,0.2,0,0.1-0.3,0.4c0.1,0,0.1,0,0.2,0C57.7,26.4,57.7,26.6,57.7,26.9z M65.1,24.4c0.5,0.1,1,0.2,1.5,0.2c-0.4-0.6-1.5-0.9-2.1-0.4C64.7,24.1,64.8,24.3,65.1,24.4z M75.7,25.8c0.3-0.1,0.7-0.1,1.1-0.1 c-0.3-0.5-1.3-0.5-1.8-0.4C75.2,25.7,75.4,25.8,75.7,25.8z M67.6,24.6c-0.5-0.2-0.9-0.4-1,0.2C67,24.8,67.5,24.8,67.6,24.6z M76.6,26.1c-0.2,0.1-0.2,0-0.3,0.2c0.3,0.1,0.6,0.1,0.8,0.1C77,26.2,76.8,26.1,76.6,26.1z M5,29.1C5,29.1,5,29.1,5,29.1z M7.7,27 c-0.2-0.1-0.3-0.2-0.6,0.1C7.3,27.1,7.5,27,7.7,27z M82.3,33.9c0.6,0.5,0.9,1.6,1.4,2.3c0-0.1,0-0.2,0-0.3c0.1,0.1,0.2,0.2,0.3,0.2 c-0.3-0.4-0.7-0.7-0.7-1.2c0.2,0,0.3,0.1,0.5,0.1c-0.6-0.6-1.2-1.8-1.8-2C82.1,33.3,82.2,33.4,82.3,33.9z M5.5,28.8 c0,0,0.3,0.1,0.5,0.1c0.1,0.8,1.1-0.1,1.7-0.2c-0.2-0.5-0.7-0.4-1-0.2c0.1-0.1,0.2-0.1,0.2-0.2C6.4,27,5.6,28.5,5,29.1 C5.2,28.9,5.7,28.4,5.5,28.8z M77.6,25.8c0.2,0,0.3,0.1,0.5-0.1c-0.3-0.1-0.7-0.1-1.1-0.1C77.2,25.7,77.3,25.7,77.6,25.8z M85.8,27.1c-0.1-0.1-0.2-0.2-0.3-0.2c0,0-0.1,0.1-0.1,0.1C85.6,27.1,85.7,27,85.8,27.1z M28.5,50.6c0,0,0.1,0.3,0.2-0.2 C28.6,50.3,28.5,50.6,28.5,50.6z M7.1,29.7c-0.3-0.1-0.4-0.2-0.7,0C6.6,29.8,6.8,29.7,7.1,29.7z M9.2,31.6c-0.3,0.1-0.5,0.1-0.5,0.5 c0.2-0.1,0.5-0.2,0.7-0.3C9.3,31.5,9.3,31.7,9.2,31.6z M6.4,30.8c0.2,0,0.3,0.3,0.4,0C6.7,30.7,6.5,30.8,6.4,30.8z"><animateTransform attributeName="transform" type="translate" calcMode="linear" values="0 0;100 0" keyTimes="0;1" dur="2s" begin="0s" repeatCount="indefinite"></animateTransform></path></g></svg>